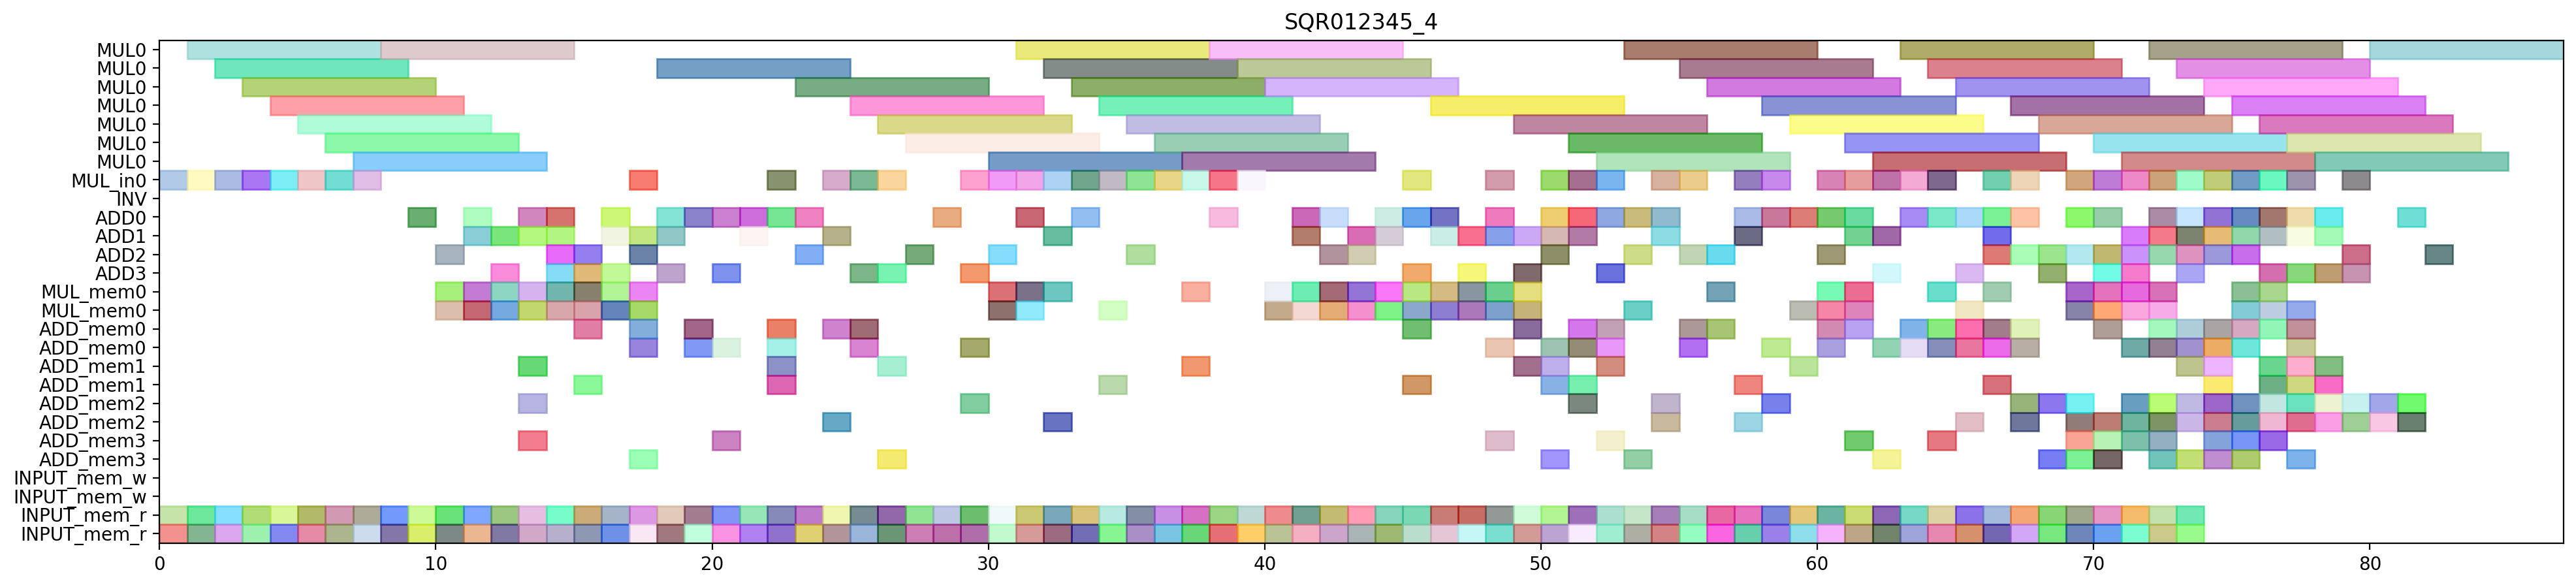

Here is the Python script that generated this plot:
from pyschedule import Scenario, solvers, plotters, alt


def solve():
	horizon = 165
	S = Scenario("SQR012345_4", horizon=horizon)

	# resource
	MUL = S.Resources('MUL', num=1, size=7)
	MUL_in = S.Resources('MUL_in', num=1)
	INV = S.Resource('INV')
	ADD = S.Resources('ADD', num=4, periods=range(1, horizon))
	MUL_mem = S.Resources('MUL_mem', num=1, size=2)
	ADD_mem = S.Resources('ADD_mem', num=4, size=2)
	INPUT_mem_w = S.Resource('INPUT_mem_w', size=2)
	INPUT_mem_r = S.Resource('INPUT_mem_r', size=2)

	# result of previous scheduling
	t3_t1_t1_in = S.Task('t3_t1_t1_in', length=1, delay_cost=1)
	S += t3_t1_t1_in >= 0
	t3_t1_t1_in += MUL_in[0]

	t3_t1_t1_mem0 = S.Task('t3_t1_t1_mem0', length=1, delay_cost=1)
	S += t3_t1_t1_mem0 >= 0
	t3_t1_t1_mem0 += INPUT_mem_r

	t3_t1_t1_mem1 = S.Task('t3_t1_t1_mem1', length=1, delay_cost=1)
	S += t3_t1_t1_mem1 >= 0
	t3_t1_t1_mem1 += INPUT_mem_r

	t3_t1_t1 = S.Task('t3_t1_t1', length=7, delay_cost=1)
	S += t3_t1_t1 >= 1
	t3_t1_t1 += MUL[0]

	t4_t3_t1_in = S.Task('t4_t3_t1_in', length=1, delay_cost=1)
	S += t4_t3_t1_in >= 1
	t4_t3_t1_in += MUL_in[0]

	t4_t3_t1_mem0 = S.Task('t4_t3_t1_mem0', length=1, delay_cost=1)
	S += t4_t3_t1_mem0 >= 1
	t4_t3_t1_mem0 += INPUT_mem_r

	t4_t3_t1_mem1 = S.Task('t4_t3_t1_mem1', length=1, delay_cost=1)
	S += t4_t3_t1_mem1 >= 1
	t4_t3_t1_mem1 += INPUT_mem_r

	t3_t1_t0_in = S.Task('t3_t1_t0_in', length=1, delay_cost=1)
	S += t3_t1_t0_in >= 2
	t3_t1_t0_in += MUL_in[0]

	t3_t1_t0_mem0 = S.Task('t3_t1_t0_mem0', length=1, delay_cost=1)
	S += t3_t1_t0_mem0 >= 2
	t3_t1_t0_mem0 += INPUT_mem_r

	t3_t1_t0_mem1 = S.Task('t3_t1_t0_mem1', length=1, delay_cost=1)
	S += t3_t1_t0_mem1 >= 2
	t3_t1_t0_mem1 += INPUT_mem_r

	t4_t3_t1 = S.Task('t4_t3_t1', length=7, delay_cost=1)
	S += t4_t3_t1 >= 2
	t4_t3_t1 += MUL[0]

	t3_t1_t0 = S.Task('t3_t1_t0', length=7, delay_cost=1)
	S += t3_t1_t0 >= 3
	t3_t1_t0 += MUL[0]

	t4_t3_t0_in = S.Task('t4_t3_t0_in', length=1, delay_cost=1)
	S += t4_t3_t0_in >= 3
	t4_t3_t0_in += MUL_in[0]

	t4_t3_t0_mem0 = S.Task('t4_t3_t0_mem0', length=1, delay_cost=1)
	S += t4_t3_t0_mem0 >= 3
	t4_t3_t0_mem0 += INPUT_mem_r

	t4_t3_t0_mem1 = S.Task('t4_t3_t0_mem1', length=1, delay_cost=1)
	S += t4_t3_t0_mem1 >= 3
	t4_t3_t0_mem1 += INPUT_mem_r

	t3_t0_t1_in = S.Task('t3_t0_t1_in', length=1, delay_cost=1)
	S += t3_t0_t1_in >= 4
	t3_t0_t1_in += MUL_in[0]

	t3_t0_t1_mem0 = S.Task('t3_t0_t1_mem0', length=1, delay_cost=1)
	S += t3_t0_t1_mem0 >= 4
	t3_t0_t1_mem0 += INPUT_mem_r

	t3_t0_t1_mem1 = S.Task('t3_t0_t1_mem1', length=1, delay_cost=1)
	S += t3_t0_t1_mem1 >= 4
	t3_t0_t1_mem1 += INPUT_mem_r

	t4_t3_t0 = S.Task('t4_t3_t0', length=7, delay_cost=1)
	S += t4_t3_t0 >= 4
	t4_t3_t0 += MUL[0]

	t3_t0_t0_in = S.Task('t3_t0_t0_in', length=1, delay_cost=1)
	S += t3_t0_t0_in >= 5
	t3_t0_t0_in += MUL_in[0]

	t3_t0_t0_mem0 = S.Task('t3_t0_t0_mem0', length=1, delay_cost=1)
	S += t3_t0_t0_mem0 >= 5
	t3_t0_t0_mem0 += INPUT_mem_r

	t3_t0_t0_mem1 = S.Task('t3_t0_t0_mem1', length=1, delay_cost=1)
	S += t3_t0_t0_mem1 >= 5
	t3_t0_t0_mem1 += INPUT_mem_r

	t3_t0_t1 = S.Task('t3_t0_t1', length=7, delay_cost=1)
	S += t3_t0_t1 >= 5
	t3_t0_t1 += MUL[0]

	t0_t3_t1_in = S.Task('t0_t3_t1_in', length=1, delay_cost=1)
	S += t0_t3_t1_in >= 6
	t0_t3_t1_in += MUL_in[0]

	t0_t3_t1_mem0 = S.Task('t0_t3_t1_mem0', length=1, delay_cost=1)
	S += t0_t3_t1_mem0 >= 6
	t0_t3_t1_mem0 += INPUT_mem_r

	t0_t3_t1_mem1 = S.Task('t0_t3_t1_mem1', length=1, delay_cost=1)
	S += t0_t3_t1_mem1 >= 6
	t0_t3_t1_mem1 += INPUT_mem_r

	t3_t0_t0 = S.Task('t3_t0_t0', length=7, delay_cost=1)
	S += t3_t0_t0 >= 6
	t3_t0_t0 += MUL[0]

	t0_t3_t0_in = S.Task('t0_t3_t0_in', length=1, delay_cost=1)
	S += t0_t3_t0_in >= 7
	t0_t3_t0_in += MUL_in[0]

	t0_t3_t0_mem0 = S.Task('t0_t3_t0_mem0', length=1, delay_cost=1)
	S += t0_t3_t0_mem0 >= 7
	t0_t3_t0_mem0 += INPUT_mem_r

	t0_t3_t0_mem1 = S.Task('t0_t3_t0_mem1', length=1, delay_cost=1)
	S += t0_t3_t0_mem1 >= 7
	t0_t3_t0_mem1 += INPUT_mem_r

	t0_t3_t1 = S.Task('t0_t3_t1', length=7, delay_cost=1)
	S += t0_t3_t1 >= 7
	t0_t3_t1 += MUL[0]

	t0_t3_t0 = S.Task('t0_t3_t0', length=7, delay_cost=1)
	S += t0_t3_t0 >= 8
	t0_t3_t0 += MUL[0]

	t4_t11_mem0 = S.Task('t4_t11_mem0', length=1, delay_cost=1)
	S += t4_t11_mem0 >= 8
	t4_t11_mem0 += INPUT_mem_r

	t4_t11_mem1 = S.Task('t4_t11_mem1', length=1, delay_cost=1)
	S += t4_t11_mem1 >= 8
	t4_t11_mem1 += INPUT_mem_r

	t0_t11_mem0 = S.Task('t0_t11_mem0', length=1, delay_cost=1)
	S += t0_t11_mem0 >= 9
	t0_t11_mem0 += INPUT_mem_r

	t0_t11_mem1 = S.Task('t0_t11_mem1', length=1, delay_cost=1)
	S += t0_t11_mem1 >= 9
	t0_t11_mem1 += INPUT_mem_r

	t4_t11 = S.Task('t4_t11', length=1, delay_cost=1)
	S += t4_t11 >= 9
	t4_t11 += ADD[0]

	t0_t11 = S.Task('t0_t11', length=1, delay_cost=1)
	S += t0_t11 >= 10
	t0_t11 += ADD[2]

	t0_t3_t3_mem0 = S.Task('t0_t3_t3_mem0', length=1, delay_cost=1)
	S += t0_t3_t3_mem0 >= 10
	t0_t3_t3_mem0 += INPUT_mem_r

	t0_t3_t3_mem1 = S.Task('t0_t3_t3_mem1', length=1, delay_cost=1)
	S += t0_t3_t3_mem1 >= 10
	t0_t3_t3_mem1 += INPUT_mem_r

	t3_t10_mem0 = S.Task('t3_t10_mem0', length=1, delay_cost=1)
	S += t3_t10_mem0 >= 10
	t3_t10_mem0 += MUL_mem[0]

	t3_t10_mem1 = S.Task('t3_t10_mem1', length=1, delay_cost=1)
	S += t3_t10_mem1 >= 10
	t3_t10_mem1 += MUL_mem[0]

	t0_t10_mem0 = S.Task('t0_t10_mem0', length=1, delay_cost=1)
	S += t0_t10_mem0 >= 11
	t0_t10_mem0 += INPUT_mem_r

	t0_t10_mem1 = S.Task('t0_t10_mem1', length=1, delay_cost=1)
	S += t0_t10_mem1 >= 11
	t0_t10_mem1 += INPUT_mem_r

	t0_t3_t3 = S.Task('t0_t3_t3', length=1, delay_cost=1)
	S += t0_t3_t3 >= 11
	t0_t3_t3 += ADD[0]

	t3_t10 = S.Task('t3_t10', length=1, delay_cost=1)
	S += t3_t10 >= 11
	t3_t10 += ADD[1]

	t4_t30_mem0 = S.Task('t4_t30_mem0', length=1, delay_cost=1)
	S += t4_t30_mem0 >= 11
	t4_t30_mem0 += MUL_mem[0]

	t4_t30_mem1 = S.Task('t4_t30_mem1', length=1, delay_cost=1)
	S += t4_t30_mem1 >= 11
	t4_t30_mem1 += MUL_mem[0]

	t0_t10 = S.Task('t0_t10', length=1, delay_cost=1)
	S += t0_t10 >= 12
	t0_t10 += ADD[3]

	t3_t1_t5_mem0 = S.Task('t3_t1_t5_mem0', length=1, delay_cost=1)
	S += t3_t1_t5_mem0 >= 12
	t3_t1_t5_mem0 += MUL_mem[0]

	t3_t1_t5_mem1 = S.Task('t3_t1_t5_mem1', length=1, delay_cost=1)
	S += t3_t1_t5_mem1 >= 12
	t3_t1_t5_mem1 += MUL_mem[0]

	t3_t30_mem0 = S.Task('t3_t30_mem0', length=1, delay_cost=1)
	S += t3_t30_mem0 >= 12
	t3_t30_mem0 += INPUT_mem_r

	t3_t30_mem1 = S.Task('t3_t30_mem1', length=1, delay_cost=1)
	S += t3_t30_mem1 >= 12
	t3_t30_mem1 += INPUT_mem_r

	t4_t30 = S.Task('t4_t30', length=1, delay_cost=1)
	S += t4_t30 >= 12
	t4_t30 += ADD[1]

	t0_t2_t3_mem0 = S.Task('t0_t2_t3_mem0', length=1, delay_cost=1)
	S += t0_t2_t3_mem0 >= 13
	t0_t2_t3_mem0 += ADD_mem[3]

	t0_t2_t3_mem1 = S.Task('t0_t2_t3_mem1', length=1, delay_cost=1)
	S += t0_t2_t3_mem1 >= 13
	t0_t2_t3_mem1 += ADD_mem[2]

	t100_mem0 = S.Task('t100_mem0', length=1, delay_cost=1)
	S += t100_mem0 >= 13
	t100_mem0 += INPUT_mem_r

	t100_mem1 = S.Task('t100_mem1', length=1, delay_cost=1)
	S += t100_mem1 >= 13
	t100_mem1 += INPUT_mem_r

	t3_t00_mem0 = S.Task('t3_t00_mem0', length=1, delay_cost=1)
	S += t3_t00_mem0 >= 13
	t3_t00_mem0 += MUL_mem[0]

	t3_t00_mem1 = S.Task('t3_t00_mem1', length=1, delay_cost=1)
	S += t3_t00_mem1 >= 13
	t3_t00_mem1 += MUL_mem[0]

	t3_t1_t5 = S.Task('t3_t1_t5', length=1, delay_cost=1)
	S += t3_t1_t5 >= 13
	t3_t1_t5 += ADD[1]

	t3_t30 = S.Task('t3_t30', length=1, delay_cost=1)
	S += t3_t30 >= 13
	t3_t30 += ADD[0]

	t0_t2_t3 = S.Task('t0_t2_t3', length=1, delay_cost=1)
	S += t0_t2_t3 >= 14
	t0_t2_t3 += ADD[3]

	t100 = S.Task('t100', length=1, delay_cost=1)
	S += t100 >= 14
	t100 += ADD[2]

	t101_mem0 = S.Task('t101_mem0', length=1, delay_cost=1)
	S += t101_mem0 >= 14
	t101_mem0 += INPUT_mem_r

	t101_mem1 = S.Task('t101_mem1', length=1, delay_cost=1)
	S += t101_mem1 >= 14
	t101_mem1 += INPUT_mem_r

	t3_t00 = S.Task('t3_t00', length=1, delay_cost=1)
	S += t3_t00 >= 14
	t3_t00 += ADD[0]

	t4_t3_t5_mem0 = S.Task('t4_t3_t5_mem0', length=1, delay_cost=1)
	S += t4_t3_t5_mem0 >= 14
	t4_t3_t5_mem0 += MUL_mem[0]

	t4_t3_t5_mem1 = S.Task('t4_t3_t5_mem1', length=1, delay_cost=1)
	S += t4_t3_t5_mem1 >= 14
	t4_t3_t5_mem1 += MUL_mem[0]

	t0_t30_mem0 = S.Task('t0_t30_mem0', length=1, delay_cost=1)
	S += t0_t30_mem0 >= 15
	t0_t30_mem0 += MUL_mem[0]

	t0_t30_mem1 = S.Task('t0_t30_mem1', length=1, delay_cost=1)
	S += t0_t30_mem1 >= 15
	t0_t30_mem1 += MUL_mem[0]

	t101 = S.Task('t101', length=1, delay_cost=1)
	S += t101 >= 15
	t101 += ADD[3]

	t3_t20_mem0 = S.Task('t3_t20_mem0', length=1, delay_cost=1)
	S += t3_t20_mem0 >= 15
	t3_t20_mem0 += INPUT_mem_r

	t3_t20_mem1 = S.Task('t3_t20_mem1', length=1, delay_cost=1)
	S += t3_t20_mem1 >= 15
	t3_t20_mem1 += INPUT_mem_r

	t4_t3_t5 = S.Task('t4_t3_t5', length=1, delay_cost=1)
	S += t4_t3_t5 >= 15
	t4_t3_t5 += ADD[2]

	t0_a1_0_mem0 = S.Task('t0_a1_0_mem0', length=1, delay_cost=1)
	S += t0_a1_0_mem0 >= 16
	t0_a1_0_mem0 += INPUT_mem_r

	t0_a1_0_mem1 = S.Task('t0_a1_0_mem1', length=1, delay_cost=1)
	S += t0_a1_0_mem1 >= 16
	t0_a1_0_mem1 += INPUT_mem_r

	t0_t30 = S.Task('t0_t30', length=1, delay_cost=1)
	S += t0_t30 >= 16
	t0_t30 += ADD[0]

	t0_t3_t5_mem0 = S.Task('t0_t3_t5_mem0', length=1, delay_cost=1)
	S += t0_t3_t5_mem0 >= 16
	t0_t3_t5_mem0 += MUL_mem[0]

	t0_t3_t5_mem1 = S.Task('t0_t3_t5_mem1', length=1, delay_cost=1)
	S += t0_t3_t5_mem1 >= 16
	t0_t3_t5_mem1 += MUL_mem[0]

	t3_t20 = S.Task('t3_t20', length=1, delay_cost=1)
	S += t3_t20 >= 16
	t3_t20 += ADD[3]

	t0_a1_0 = S.Task('t0_a1_0', length=1, delay_cost=1)
	S += t0_a1_0 >= 17
	t0_a1_0 += ADD[1]

	t0_t3_t5 = S.Task('t0_t3_t5', length=1, delay_cost=1)
	S += t0_t3_t5 >= 17
	t0_t3_t5 += ADD[2]

	t3_t0_t5_mem0 = S.Task('t3_t0_t5_mem0', length=1, delay_cost=1)
	S += t3_t0_t5_mem0 >= 17
	t3_t0_t5_mem0 += MUL_mem[0]

	t3_t0_t5_mem1 = S.Task('t3_t0_t5_mem1', length=1, delay_cost=1)
	S += t3_t0_t5_mem1 >= 17
	t3_t0_t5_mem1 += MUL_mem[0]

	t3_t4_t0_in = S.Task('t3_t4_t0_in', length=1, delay_cost=1)
	S += t3_t4_t0_in >= 17
	t3_t4_t0_in += MUL_in[0]

	t3_t4_t0_mem0 = S.Task('t3_t4_t0_mem0', length=1, delay_cost=1)
	S += t3_t4_t0_mem0 >= 17
	t3_t4_t0_mem0 += ADD_mem[3]

	t3_t4_t0_mem1 = S.Task('t3_t4_t0_mem1', length=1, delay_cost=1)
	S += t3_t4_t0_mem1 >= 17
	t3_t4_t0_mem1 += ADD_mem[0]

	t4_t10_mem0 = S.Task('t4_t10_mem0', length=1, delay_cost=1)
	S += t4_t10_mem0 >= 17
	t4_t10_mem0 += INPUT_mem_r

	t4_t10_mem1 = S.Task('t4_t10_mem1', length=1, delay_cost=1)
	S += t4_t10_mem1 >= 17
	t4_t10_mem1 += INPUT_mem_r

	t3_t0_t5 = S.Task('t3_t0_t5', length=1, delay_cost=1)
	S += t3_t0_t5 >= 18
	t3_t0_t5 += ADD[1]

	t3_t21_mem0 = S.Task('t3_t21_mem0', length=1, delay_cost=1)
	S += t3_t21_mem0 >= 18
	t3_t21_mem0 += INPUT_mem_r

	t3_t21_mem1 = S.Task('t3_t21_mem1', length=1, delay_cost=1)
	S += t3_t21_mem1 >= 18
	t3_t21_mem1 += INPUT_mem_r

	t3_t4_t0 = S.Task('t3_t4_t0', length=7, delay_cost=1)
	S += t3_t4_t0 >= 18
	t3_t4_t0 += MUL[0]

	t4_t10 = S.Task('t4_t10', length=1, delay_cost=1)
	S += t4_t10 >= 18
	t4_t10 += ADD[0]

	t3_t21 = S.Task('t3_t21', length=1, delay_cost=1)
	S += t3_t21 >= 19
	t3_t21 += ADD[0]

	t4_a1_0_mem0 = S.Task('t4_a1_0_mem0', length=1, delay_cost=1)
	S += t4_a1_0_mem0 >= 19
	t4_a1_0_mem0 += INPUT_mem_r

	t4_a1_0_mem1 = S.Task('t4_a1_0_mem1', length=1, delay_cost=1)
	S += t4_a1_0_mem1 >= 19
	t4_a1_0_mem1 += INPUT_mem_r

	t4_t2_t3_mem0 = S.Task('t4_t2_t3_mem0', length=1, delay_cost=1)
	S += t4_t2_t3_mem0 >= 19
	t4_t2_t3_mem0 += ADD_mem[0]

	t4_t2_t3_mem1 = S.Task('t4_t2_t3_mem1', length=1, delay_cost=1)
	S += t4_t2_t3_mem1 >= 19
	t4_t2_t3_mem1 += ADD_mem[0]

	t3_t31_mem0 = S.Task('t3_t31_mem0', length=1, delay_cost=1)
	S += t3_t31_mem0 >= 20
	t3_t31_mem0 += INPUT_mem_r

	t3_t31_mem1 = S.Task('t3_t31_mem1', length=1, delay_cost=1)
	S += t3_t31_mem1 >= 20
	t3_t31_mem1 += INPUT_mem_r

	t3_t4_t2_mem0 = S.Task('t3_t4_t2_mem0', length=1, delay_cost=1)
	S += t3_t4_t2_mem0 >= 20
	t3_t4_t2_mem0 += ADD_mem[3]

	t3_t4_t2_mem1 = S.Task('t3_t4_t2_mem1', length=1, delay_cost=1)
	S += t3_t4_t2_mem1 >= 20
	t3_t4_t2_mem1 += ADD_mem[0]

	t4_a1_0 = S.Task('t4_a1_0', length=1, delay_cost=1)
	S += t4_a1_0 >= 20
	t4_a1_0 += ADD[3]

	t4_t2_t3 = S.Task('t4_t2_t3', length=1, delay_cost=1)
	S += t4_t2_t3 >= 20
	t4_t2_t3 += ADD[0]

	t3_t31 = S.Task('t3_t31', length=1, delay_cost=1)
	S += t3_t31 >= 21
	t3_t31 += ADD[1]

	t3_t4_t2 = S.Task('t3_t4_t2', length=1, delay_cost=1)
	S += t3_t4_t2 >= 21
	t3_t4_t2 += ADD[0]

	t4_a1_1_mem0 = S.Task('t4_a1_1_mem0', length=1, delay_cost=1)
	S += t4_a1_1_mem0 >= 21
	t4_a1_1_mem0 += INPUT_mem_r

	t4_a1_1_mem1 = S.Task('t4_a1_1_mem1', length=1, delay_cost=1)
	S += t4_a1_1_mem1 >= 21
	t4_a1_1_mem1 += INPUT_mem_r

	t0_t3_t2_mem0 = S.Task('t0_t3_t2_mem0', length=1, delay_cost=1)
	S += t0_t3_t2_mem0 >= 22
	t0_t3_t2_mem0 += INPUT_mem_r

	t0_t3_t2_mem1 = S.Task('t0_t3_t2_mem1', length=1, delay_cost=1)
	S += t0_t3_t2_mem1 >= 22
	t0_t3_t2_mem1 += INPUT_mem_r

	t3_t4_t1_in = S.Task('t3_t4_t1_in', length=1, delay_cost=1)
	S += t3_t4_t1_in >= 22
	t3_t4_t1_in += MUL_in[0]

	t3_t4_t1_mem0 = S.Task('t3_t4_t1_mem0', length=1, delay_cost=1)
	S += t3_t4_t1_mem0 >= 22
	t3_t4_t1_mem0 += ADD_mem[0]

	t3_t4_t1_mem1 = S.Task('t3_t4_t1_mem1', length=1, delay_cost=1)
	S += t3_t4_t1_mem1 >= 22
	t3_t4_t1_mem1 += ADD_mem[1]

	t3_t4_t3_mem0 = S.Task('t3_t4_t3_mem0', length=1, delay_cost=1)
	S += t3_t4_t3_mem0 >= 22
	t3_t4_t3_mem0 += ADD_mem[0]

	t3_t4_t3_mem1 = S.Task('t3_t4_t3_mem1', length=1, delay_cost=1)
	S += t3_t4_t3_mem1 >= 22
	t3_t4_t3_mem1 += ADD_mem[1]

	t4_a1_1 = S.Task('t4_a1_1', length=1, delay_cost=1)
	S += t4_a1_1 >= 22
	t4_a1_1 += ADD[0]

	t0_t3_t2 = S.Task('t0_t3_t2', length=1, delay_cost=1)
	S += t0_t3_t2 >= 23
	t0_t3_t2 += ADD[2]

	t3_t1_t3_mem0 = S.Task('t3_t1_t3_mem0', length=1, delay_cost=1)
	S += t3_t1_t3_mem0 >= 23
	t3_t1_t3_mem0 += INPUT_mem_r

	t3_t1_t3_mem1 = S.Task('t3_t1_t3_mem1', length=1, delay_cost=1)
	S += t3_t1_t3_mem1 >= 23
	t3_t1_t3_mem1 += INPUT_mem_r

	t3_t4_t1 = S.Task('t3_t4_t1', length=7, delay_cost=1)
	S += t3_t4_t1 >= 23
	t3_t4_t1 += MUL[0]

	t3_t4_t3 = S.Task('t3_t4_t3', length=1, delay_cost=1)
	S += t3_t4_t3 >= 23
	t3_t4_t3 += ADD[0]

	t0_t3_t4_in = S.Task('t0_t3_t4_in', length=1, delay_cost=1)
	S += t0_t3_t4_in >= 24
	t0_t3_t4_in += MUL_in[0]

	t0_t3_t4_mem0 = S.Task('t0_t3_t4_mem0', length=1, delay_cost=1)
	S += t0_t3_t4_mem0 >= 24
	t0_t3_t4_mem0 += ADD_mem[2]

	t0_t3_t4_mem1 = S.Task('t0_t3_t4_mem1', length=1, delay_cost=1)
	S += t0_t3_t4_mem1 >= 24
	t0_t3_t4_mem1 += ADD_mem[0]

	t3_t1_t2_mem0 = S.Task('t3_t1_t2_mem0', length=1, delay_cost=1)
	S += t3_t1_t2_mem0 >= 24
	t3_t1_t2_mem0 += INPUT_mem_r

	t3_t1_t2_mem1 = S.Task('t3_t1_t2_mem1', length=1, delay_cost=1)
	S += t3_t1_t2_mem1 >= 24
	t3_t1_t2_mem1 += INPUT_mem_r

	t3_t1_t3 = S.Task('t3_t1_t3', length=1, delay_cost=1)
	S += t3_t1_t3 >= 24
	t3_t1_t3 += ADD[1]

	t0_a1_1_mem0 = S.Task('t0_a1_1_mem0', length=1, delay_cost=1)
	S += t0_a1_1_mem0 >= 25
	t0_a1_1_mem0 += INPUT_mem_r

	t0_a1_1_mem1 = S.Task('t0_a1_1_mem1', length=1, delay_cost=1)
	S += t0_a1_1_mem1 >= 25
	t0_a1_1_mem1 += INPUT_mem_r

	t0_t3_t4 = S.Task('t0_t3_t4', length=7, delay_cost=1)
	S += t0_t3_t4 >= 25
	t0_t3_t4 += MUL[0]

	t3_t1_t2 = S.Task('t3_t1_t2', length=1, delay_cost=1)
	S += t3_t1_t2 >= 25
	t3_t1_t2 += ADD[3]

	t0_a1_1 = S.Task('t0_a1_1', length=1, delay_cost=1)
	S += t0_a1_1 >= 26
	t0_a1_1 += ADD[3]

	t3_t0_t3_mem0 = S.Task('t3_t0_t3_mem0', length=1, delay_cost=1)
	S += t3_t0_t3_mem0 >= 26
	t3_t0_t3_mem0 += INPUT_mem_r

	t3_t0_t3_mem1 = S.Task('t3_t0_t3_mem1', length=1, delay_cost=1)
	S += t3_t0_t3_mem1 >= 26
	t3_t0_t3_mem1 += INPUT_mem_r

	t3_t1_t4_in = S.Task('t3_t1_t4_in', length=1, delay_cost=1)
	S += t3_t1_t4_in >= 26
	t3_t1_t4_in += MUL_in[0]

	t3_t1_t4_mem0 = S.Task('t3_t1_t4_mem0', length=1, delay_cost=1)
	S += t3_t1_t4_mem0 >= 26
	t3_t1_t4_mem0 += ADD_mem[3]

	t3_t1_t4_mem1 = S.Task('t3_t1_t4_mem1', length=1, delay_cost=1)
	S += t3_t1_t4_mem1 >= 26
	t3_t1_t4_mem1 += ADD_mem[1]

	t3_t0_t2_mem0 = S.Task('t3_t0_t2_mem0', length=1, delay_cost=1)
	S += t3_t0_t2_mem0 >= 27
	t3_t0_t2_mem0 += INPUT_mem_r

	t3_t0_t2_mem1 = S.Task('t3_t0_t2_mem1', length=1, delay_cost=1)
	S += t3_t0_t2_mem1 >= 27
	t3_t0_t2_mem1 += INPUT_mem_r

	t3_t0_t3 = S.Task('t3_t0_t3', length=1, delay_cost=1)
	S += t3_t0_t3 >= 27
	t3_t0_t3 += ADD[2]

	t3_t1_t4 = S.Task('t3_t1_t4', length=7, delay_cost=1)
	S += t3_t1_t4 >= 27
	t3_t1_t4 += MUL[0]

	t111_mem0 = S.Task('t111_mem0', length=1, delay_cost=1)
	S += t111_mem0 >= 28
	t111_mem0 += INPUT_mem_r

	t111_mem1 = S.Task('t111_mem1', length=1, delay_cost=1)
	S += t111_mem1 >= 28
	t111_mem1 += INPUT_mem_r

	t3_t0_t2 = S.Task('t3_t0_t2', length=1, delay_cost=1)
	S += t3_t0_t2 >= 28
	t3_t0_t2 += ADD[0]

	t110_mem0 = S.Task('t110_mem0', length=1, delay_cost=1)
	S += t110_mem0 >= 29
	t110_mem0 += INPUT_mem_r

	t110_mem1 = S.Task('t110_mem1', length=1, delay_cost=1)
	S += t110_mem1 >= 29
	t110_mem1 += INPUT_mem_r

	t111 = S.Task('t111', length=1, delay_cost=1)
	S += t111 >= 29
	t111 += ADD[3]

	t3_t0_t4_in = S.Task('t3_t0_t4_in', length=1, delay_cost=1)
	S += t3_t0_t4_in >= 29
	t3_t0_t4_in += MUL_in[0]

	t3_t0_t4_mem0 = S.Task('t3_t0_t4_mem0', length=1, delay_cost=1)
	S += t3_t0_t4_mem0 >= 29
	t3_t0_t4_mem0 += ADD_mem[0]

	t3_t0_t4_mem1 = S.Task('t3_t0_t4_mem1', length=1, delay_cost=1)
	S += t3_t0_t4_mem1 >= 29
	t3_t0_t4_mem1 += ADD_mem[2]

	t110 = S.Task('t110', length=1, delay_cost=1)
	S += t110 >= 30
	t110 += ADD[2]

	t3_t0_t4 = S.Task('t3_t0_t4', length=7, delay_cost=1)
	S += t3_t0_t4 >= 30
	t3_t0_t4 += MUL[0]

	t7_t0_t0_in = S.Task('t7_t0_t0_in', length=1, delay_cost=1)
	S += t7_t0_t0_in >= 30
	t7_t0_t0_in += MUL_in[0]

	t7_t0_t0_mem0 = S.Task('t7_t0_t0_mem0', length=1, delay_cost=1)
	S += t7_t0_t0_mem0 >= 30
	t7_t0_t0_mem0 += INPUT_mem_r

	t7_t0_t0_mem1 = S.Task('t7_t0_t0_mem1', length=1, delay_cost=1)
	S += t7_t0_t0_mem1 >= 30
	t7_t0_t0_mem1 += INPUT_mem_r

	t6_t1_t1_in = S.Task('t6_t1_t1_in', length=1, delay_cost=1)
	S += t6_t1_t1_in >= 31
	t6_t1_t1_in += MUL_in[0]

	t6_t1_t1_mem0 = S.Task('t6_t1_t1_mem0', length=1, delay_cost=1)
	S += t6_t1_t1_mem0 >= 31
	t6_t1_t1_mem0 += INPUT_mem_r

	t6_t1_t1_mem1 = S.Task('t6_t1_t1_mem1', length=1, delay_cost=1)
	S += t6_t1_t1_mem1 >= 31
	t6_t1_t1_mem1 += INPUT_mem_r

	t7_t0_t0 = S.Task('t7_t0_t0', length=7, delay_cost=1)
	S += t7_t0_t0 >= 31
	t7_t0_t0 += MUL[0]

	t6_t1_t0_in = S.Task('t6_t1_t0_in', length=1, delay_cost=1)
	S += t6_t1_t0_in >= 32
	t6_t1_t0_in += MUL_in[0]

	t6_t1_t0_mem0 = S.Task('t6_t1_t0_mem0', length=1, delay_cost=1)
	S += t6_t1_t0_mem0 >= 32
	t6_t1_t0_mem0 += INPUT_mem_r

	t6_t1_t0_mem1 = S.Task('t6_t1_t0_mem1', length=1, delay_cost=1)
	S += t6_t1_t0_mem1 >= 32
	t6_t1_t0_mem1 += INPUT_mem_r

	t6_t1_t1 = S.Task('t6_t1_t1', length=7, delay_cost=1)
	S += t6_t1_t1 >= 32
	t6_t1_t1 += MUL[0]

	t6_t1_t0 = S.Task('t6_t1_t0', length=7, delay_cost=1)
	S += t6_t1_t0 >= 33
	t6_t1_t0 += MUL[0]

	t7_t0_t1_in = S.Task('t7_t0_t1_in', length=1, delay_cost=1)
	S += t7_t0_t1_in >= 33
	t7_t0_t1_in += MUL_in[0]

	t7_t0_t1_mem0 = S.Task('t7_t0_t1_mem0', length=1, delay_cost=1)
	S += t7_t0_t1_mem0 >= 33
	t7_t0_t1_mem0 += INPUT_mem_r

	t7_t0_t1_mem1 = S.Task('t7_t0_t1_mem1', length=1, delay_cost=1)
	S += t7_t0_t1_mem1 >= 33
	t7_t0_t1_mem1 += INPUT_mem_r

	t6_t0_t1_in = S.Task('t6_t0_t1_in', length=1, delay_cost=1)
	S += t6_t0_t1_in >= 34
	t6_t0_t1_in += MUL_in[0]

	t6_t0_t1_mem0 = S.Task('t6_t0_t1_mem0', length=1, delay_cost=1)
	S += t6_t0_t1_mem0 >= 34
	t6_t0_t1_mem0 += INPUT_mem_r

	t6_t0_t1_mem1 = S.Task('t6_t0_t1_mem1', length=1, delay_cost=1)
	S += t6_t0_t1_mem1 >= 34
	t6_t0_t1_mem1 += INPUT_mem_r

	t7_t0_t1 = S.Task('t7_t0_t1', length=7, delay_cost=1)
	S += t7_t0_t1 >= 34
	t7_t0_t1 += MUL[0]

	t6_t0_t0_in = S.Task('t6_t0_t0_in', length=1, delay_cost=1)
	S += t6_t0_t0_in >= 35
	t6_t0_t0_in += MUL_in[0]

	t6_t0_t0_mem0 = S.Task('t6_t0_t0_mem0', length=1, delay_cost=1)
	S += t6_t0_t0_mem0 >= 35
	t6_t0_t0_mem0 += INPUT_mem_r

	t6_t0_t0_mem1 = S.Task('t6_t0_t0_mem1', length=1, delay_cost=1)
	S += t6_t0_t0_mem1 >= 35
	t6_t0_t0_mem1 += INPUT_mem_r

	t6_t0_t1 = S.Task('t6_t0_t1', length=7, delay_cost=1)
	S += t6_t0_t1 >= 35
	t6_t0_t1 += MUL[0]

	t5_t1_t1_in = S.Task('t5_t1_t1_in', length=1, delay_cost=1)
	S += t5_t1_t1_in >= 36
	t5_t1_t1_in += MUL_in[0]

	t5_t1_t1_mem0 = S.Task('t5_t1_t1_mem0', length=1, delay_cost=1)
	S += t5_t1_t1_mem0 >= 36
	t5_t1_t1_mem0 += INPUT_mem_r

	t5_t1_t1_mem1 = S.Task('t5_t1_t1_mem1', length=1, delay_cost=1)
	S += t5_t1_t1_mem1 >= 36
	t5_t1_t1_mem1 += INPUT_mem_r

	t6_t0_t0 = S.Task('t6_t0_t0', length=7, delay_cost=1)
	S += t6_t0_t0 >= 36
	t6_t0_t0 += MUL[0]

	t5_t1_t0_in = S.Task('t5_t1_t0_in', length=1, delay_cost=1)
	S += t5_t1_t0_in >= 37
	t5_t1_t0_in += MUL_in[0]

	t5_t1_t0_mem0 = S.Task('t5_t1_t0_mem0', length=1, delay_cost=1)
	S += t5_t1_t0_mem0 >= 37
	t5_t1_t0_mem0 += INPUT_mem_r

	t5_t1_t0_mem1 = S.Task('t5_t1_t0_mem1', length=1, delay_cost=1)
	S += t5_t1_t0_mem1 >= 37
	t5_t1_t0_mem1 += INPUT_mem_r

	t5_t1_t1 = S.Task('t5_t1_t1', length=7, delay_cost=1)
	S += t5_t1_t1 >= 37
	t5_t1_t1 += MUL[0]

	t5_t0_t1_in = S.Task('t5_t0_t1_in', length=1, delay_cost=1)
	S += t5_t0_t1_in >= 38
	t5_t0_t1_in += MUL_in[0]

	t5_t0_t1_mem0 = S.Task('t5_t0_t1_mem0', length=1, delay_cost=1)
	S += t5_t0_t1_mem0 >= 38
	t5_t0_t1_mem0 += INPUT_mem_r

	t5_t0_t1_mem1 = S.Task('t5_t0_t1_mem1', length=1, delay_cost=1)
	S += t5_t0_t1_mem1 >= 38
	t5_t0_t1_mem1 += INPUT_mem_r

	t5_t1_t0 = S.Task('t5_t1_t0', length=7, delay_cost=1)
	S += t5_t1_t0 >= 38
	t5_t1_t0 += MUL[0]

	t5_t0_t0_in = S.Task('t5_t0_t0_in', length=1, delay_cost=1)
	S += t5_t0_t0_in >= 39
	t5_t0_t0_in += MUL_in[0]

	t5_t0_t0_mem0 = S.Task('t5_t0_t0_mem0', length=1, delay_cost=1)
	S += t5_t0_t0_mem0 >= 39
	t5_t0_t0_mem0 += INPUT_mem_r

	t5_t0_t0_mem1 = S.Task('t5_t0_t0_mem1', length=1, delay_cost=1)
	S += t5_t0_t0_mem1 >= 39
	t5_t0_t0_mem1 += INPUT_mem_r

	t5_t0_t1 = S.Task('t5_t0_t1', length=7, delay_cost=1)
	S += t5_t0_t1 >= 39
	t5_t0_t1 += MUL[0]

	t4_t3_t3_mem0 = S.Task('t4_t3_t3_mem0', length=1, delay_cost=1)
	S += t4_t3_t3_mem0 >= 40
	t4_t3_t3_mem0 += INPUT_mem_r

	t4_t3_t3_mem1 = S.Task('t4_t3_t3_mem1', length=1, delay_cost=1)
	S += t4_t3_t3_mem1 >= 40
	t4_t3_t3_mem1 += INPUT_mem_r

	t5_t0_t0 = S.Task('t5_t0_t0', length=7, delay_cost=1)
	S += t5_t0_t0 >= 40
	t5_t0_t0 += MUL[0]

	t6_t1_t5_mem0 = S.Task('t6_t1_t5_mem0', length=1, delay_cost=1)
	S += t6_t1_t5_mem0 >= 40
	t6_t1_t5_mem0 += MUL_mem[0]

	t6_t1_t5_mem1 = S.Task('t6_t1_t5_mem1', length=1, delay_cost=1)
	S += t6_t1_t5_mem1 >= 40
	t6_t1_t5_mem1 += MUL_mem[0]

	t4_t3_t3 = S.Task('t4_t3_t3', length=1, delay_cost=1)
	S += t4_t3_t3 >= 41
	t4_t3_t3 += ADD[1]

	t5_t1_t2_mem0 = S.Task('t5_t1_t2_mem0', length=1, delay_cost=1)
	S += t5_t1_t2_mem0 >= 41
	t5_t1_t2_mem0 += INPUT_mem_r

	t5_t1_t2_mem1 = S.Task('t5_t1_t2_mem1', length=1, delay_cost=1)
	S += t5_t1_t2_mem1 >= 41
	t5_t1_t2_mem1 += INPUT_mem_r

	t6_t10_mem0 = S.Task('t6_t10_mem0', length=1, delay_cost=1)
	S += t6_t10_mem0 >= 41
	t6_t10_mem0 += MUL_mem[0]

	t6_t10_mem1 = S.Task('t6_t10_mem1', length=1, delay_cost=1)
	S += t6_t10_mem1 >= 41
	t6_t10_mem1 += MUL_mem[0]

	t6_t1_t5 = S.Task('t6_t1_t5', length=1, delay_cost=1)
	S += t6_t1_t5 >= 41
	t6_t1_t5 += ADD[0]

	t5_t1_t2 = S.Task('t5_t1_t2', length=1, delay_cost=1)
	S += t5_t1_t2 >= 42
	t5_t1_t2 += ADD[0]

	t6_t10 = S.Task('t6_t10', length=1, delay_cost=1)
	S += t6_t10 >= 42
	t6_t10 += ADD[2]

	t7_t00_mem0 = S.Task('t7_t00_mem0', length=1, delay_cost=1)
	S += t7_t00_mem0 >= 42
	t7_t00_mem0 += MUL_mem[0]

	t7_t00_mem1 = S.Task('t7_t00_mem1', length=1, delay_cost=1)
	S += t7_t00_mem1 >= 42
	t7_t00_mem1 += MUL_mem[0]

	t7_t0_t3_mem0 = S.Task('t7_t0_t3_mem0', length=1, delay_cost=1)
	S += t7_t0_t3_mem0 >= 42
	t7_t0_t3_mem0 += INPUT_mem_r

	t7_t0_t3_mem1 = S.Task('t7_t0_t3_mem1', length=1, delay_cost=1)
	S += t7_t0_t3_mem1 >= 42
	t7_t0_t3_mem1 += INPUT_mem_r

	t6_t0_t5_mem0 = S.Task('t6_t0_t5_mem0', length=1, delay_cost=1)
	S += t6_t0_t5_mem0 >= 43
	t6_t0_t5_mem0 += MUL_mem[0]

	t6_t0_t5_mem1 = S.Task('t6_t0_t5_mem1', length=1, delay_cost=1)
	S += t6_t0_t5_mem1 >= 43
	t6_t0_t5_mem1 += MUL_mem[0]

	t7_t00 = S.Task('t7_t00', length=1, delay_cost=1)
	S += t7_t00 >= 43
	t7_t00 += ADD[2]

	t7_t0_t2_mem0 = S.Task('t7_t0_t2_mem0', length=1, delay_cost=1)
	S += t7_t0_t2_mem0 >= 43
	t7_t0_t2_mem0 += INPUT_mem_r

	t7_t0_t2_mem1 = S.Task('t7_t0_t2_mem1', length=1, delay_cost=1)
	S += t7_t0_t2_mem1 >= 43
	t7_t0_t2_mem1 += INPUT_mem_r

	t7_t0_t3 = S.Task('t7_t0_t3', length=1, delay_cost=1)
	S += t7_t0_t3 >= 43
	t7_t0_t3 += ADD[1]

	t6_t0_t5 = S.Task('t6_t0_t5', length=1, delay_cost=1)
	S += t6_t0_t5 >= 44
	t6_t0_t5 += ADD[1]

	t6_t31_mem0 = S.Task('t6_t31_mem0', length=1, delay_cost=1)
	S += t6_t31_mem0 >= 44
	t6_t31_mem0 += INPUT_mem_r

	t6_t31_mem1 = S.Task('t6_t31_mem1', length=1, delay_cost=1)
	S += t6_t31_mem1 >= 44
	t6_t31_mem1 += INPUT_mem_r

	t7_t0_t2 = S.Task('t7_t0_t2', length=1, delay_cost=1)
	S += t7_t0_t2 >= 44
	t7_t0_t2 += ADD[0]

	t7_t0_t5_mem0 = S.Task('t7_t0_t5_mem0', length=1, delay_cost=1)
	S += t7_t0_t5_mem0 >= 44
	t7_t0_t5_mem0 += MUL_mem[0]

	t7_t0_t5_mem1 = S.Task('t7_t0_t5_mem1', length=1, delay_cost=1)
	S += t7_t0_t5_mem1 >= 44
	t7_t0_t5_mem1 += MUL_mem[0]

	t5_t0_t2_mem0 = S.Task('t5_t0_t2_mem0', length=1, delay_cost=1)
	S += t5_t0_t2_mem0 >= 45
	t5_t0_t2_mem0 += INPUT_mem_r

	t5_t0_t2_mem1 = S.Task('t5_t0_t2_mem1', length=1, delay_cost=1)
	S += t5_t0_t2_mem1 >= 45
	t5_t0_t2_mem1 += INPUT_mem_r

	t5_t1_t5_mem0 = S.Task('t5_t1_t5_mem0', length=1, delay_cost=1)
	S += t5_t1_t5_mem0 >= 45
	t5_t1_t5_mem0 += MUL_mem[0]

	t5_t1_t5_mem1 = S.Task('t5_t1_t5_mem1', length=1, delay_cost=1)
	S += t5_t1_t5_mem1 >= 45
	t5_t1_t5_mem1 += MUL_mem[0]

	t6_t31 = S.Task('t6_t31', length=1, delay_cost=1)
	S += t6_t31 >= 45
	t6_t31 += ADD[0]

	t7_t0_t4_in = S.Task('t7_t0_t4_in', length=1, delay_cost=1)
	S += t7_t0_t4_in >= 45
	t7_t0_t4_in += MUL_in[0]

	t7_t0_t4_mem0 = S.Task('t7_t0_t4_mem0', length=1, delay_cost=1)
	S += t7_t0_t4_mem0 >= 45
	t7_t0_t4_mem0 += ADD_mem[0]

	t7_t0_t4_mem1 = S.Task('t7_t0_t4_mem1', length=1, delay_cost=1)
	S += t7_t0_t4_mem1 >= 45
	t7_t0_t4_mem1 += ADD_mem[1]

	t7_t0_t5 = S.Task('t7_t0_t5', length=1, delay_cost=1)
	S += t7_t0_t5 >= 45
	t7_t0_t5 += ADD[3]

	t5_t0_t2 = S.Task('t5_t0_t2', length=1, delay_cost=1)
	S += t5_t0_t2 >= 46
	t5_t0_t2 += ADD[0]

	t5_t0_t3_mem0 = S.Task('t5_t0_t3_mem0', length=1, delay_cost=1)
	S += t5_t0_t3_mem0 >= 46
	t5_t0_t3_mem0 += INPUT_mem_r

	t5_t0_t3_mem1 = S.Task('t5_t0_t3_mem1', length=1, delay_cost=1)
	S += t5_t0_t3_mem1 >= 46
	t5_t0_t3_mem1 += INPUT_mem_r

	t5_t10_mem0 = S.Task('t5_t10_mem0', length=1, delay_cost=1)
	S += t5_t10_mem0 >= 46
	t5_t10_mem0 += MUL_mem[0]

	t5_t10_mem1 = S.Task('t5_t10_mem1', length=1, delay_cost=1)
	S += t5_t10_mem1 >= 46
	t5_t10_mem1 += MUL_mem[0]

	t5_t1_t5 = S.Task('t5_t1_t5', length=1, delay_cost=1)
	S += t5_t1_t5 >= 46
	t5_t1_t5 += ADD[1]

	t7_t0_t4 = S.Task('t7_t0_t4', length=7, delay_cost=1)
	S += t7_t0_t4 >= 46
	t7_t0_t4 += MUL[0]

	t5_t0_t3 = S.Task('t5_t0_t3', length=1, delay_cost=1)
	S += t5_t0_t3 >= 47
	t5_t0_t3 += ADD[3]

	t5_t0_t5_mem0 = S.Task('t5_t0_t5_mem0', length=1, delay_cost=1)
	S += t5_t0_t5_mem0 >= 47
	t5_t0_t5_mem0 += MUL_mem[0]

	t5_t0_t5_mem1 = S.Task('t5_t0_t5_mem1', length=1, delay_cost=1)
	S += t5_t0_t5_mem1 >= 47
	t5_t0_t5_mem1 += MUL_mem[0]

	t5_t10 = S.Task('t5_t10', length=1, delay_cost=1)
	S += t5_t10 >= 47
	t5_t10 += ADD[1]

	t6_t30_mem0 = S.Task('t6_t30_mem0', length=1, delay_cost=1)
	S += t6_t30_mem0 >= 47
	t6_t30_mem0 += INPUT_mem_r

	t6_t30_mem1 = S.Task('t6_t30_mem1', length=1, delay_cost=1)
	S += t6_t30_mem1 >= 47
	t6_t30_mem1 += INPUT_mem_r

	t5_t00_mem0 = S.Task('t5_t00_mem0', length=1, delay_cost=1)
	S += t5_t00_mem0 >= 48
	t5_t00_mem0 += MUL_mem[0]

	t5_t00_mem1 = S.Task('t5_t00_mem1', length=1, delay_cost=1)
	S += t5_t00_mem1 >= 48
	t5_t00_mem1 += MUL_mem[0]

	t5_t0_t4_in = S.Task('t5_t0_t4_in', length=1, delay_cost=1)
	S += t5_t0_t4_in >= 48
	t5_t0_t4_in += MUL_in[0]

	t5_t0_t4_mem0 = S.Task('t5_t0_t4_mem0', length=1, delay_cost=1)
	S += t5_t0_t4_mem0 >= 48
	t5_t0_t4_mem0 += ADD_mem[0]

	t5_t0_t4_mem1 = S.Task('t5_t0_t4_mem1', length=1, delay_cost=1)
	S += t5_t0_t4_mem1 >= 48
	t5_t0_t4_mem1 += ADD_mem[3]

	t5_t0_t5 = S.Task('t5_t0_t5', length=1, delay_cost=1)
	S += t5_t0_t5 >= 48
	t5_t0_t5 += ADD[0]

	t6_t21_mem0 = S.Task('t6_t21_mem0', length=1, delay_cost=1)
	S += t6_t21_mem0 >= 48
	t6_t21_mem0 += INPUT_mem_r

	t6_t21_mem1 = S.Task('t6_t21_mem1', length=1, delay_cost=1)
	S += t6_t21_mem1 >= 48
	t6_t21_mem1 += INPUT_mem_r

	t6_t30 = S.Task('t6_t30', length=1, delay_cost=1)
	S += t6_t30 >= 48
	t6_t30 += ADD[1]

	t5_t00 = S.Task('t5_t00', length=1, delay_cost=1)
	S += t5_t00 >= 49
	t5_t00 += ADD[1]

	t5_t0_t4 = S.Task('t5_t0_t4', length=7, delay_cost=1)
	S += t5_t0_t4 >= 49
	t5_t0_t4 += MUL[0]

	t5_t1_t3_mem0 = S.Task('t5_t1_t3_mem0', length=1, delay_cost=1)
	S += t5_t1_t3_mem0 >= 49
	t5_t1_t3_mem0 += INPUT_mem_r

	t5_t1_t3_mem1 = S.Task('t5_t1_t3_mem1', length=1, delay_cost=1)
	S += t5_t1_t3_mem1 >= 49
	t5_t1_t3_mem1 += INPUT_mem_r

	t6_t00_mem0 = S.Task('t6_t00_mem0', length=1, delay_cost=1)
	S += t6_t00_mem0 >= 49
	t6_t00_mem0 += MUL_mem[0]

	t6_t00_mem1 = S.Task('t6_t00_mem1', length=1, delay_cost=1)
	S += t6_t00_mem1 >= 49
	t6_t00_mem1 += MUL_mem[0]

	t6_t21 = S.Task('t6_t21', length=1, delay_cost=1)
	S += t6_t21 >= 49
	t6_t21 += ADD[3]

	t6_t4_t3_mem0 = S.Task('t6_t4_t3_mem0', length=1, delay_cost=1)
	S += t6_t4_t3_mem0 >= 49
	t6_t4_t3_mem0 += ADD_mem[1]

	t6_t4_t3_mem1 = S.Task('t6_t4_t3_mem1', length=1, delay_cost=1)
	S += t6_t4_t3_mem1 >= 49
	t6_t4_t3_mem1 += ADD_mem[0]

	t5_t1_t3 = S.Task('t5_t1_t3', length=1, delay_cost=1)
	S += t5_t1_t3 >= 50
	t5_t1_t3 += ADD[1]

	t6_t00 = S.Task('t6_t00', length=1, delay_cost=1)
	S += t6_t00 >= 50
	t6_t00 += ADD[0]

	t6_t20_mem0 = S.Task('t6_t20_mem0', length=1, delay_cost=1)
	S += t6_t20_mem0 >= 50
	t6_t20_mem0 += INPUT_mem_r

	t6_t20_mem1 = S.Task('t6_t20_mem1', length=1, delay_cost=1)
	S += t6_t20_mem1 >= 50
	t6_t20_mem1 += INPUT_mem_r

	t6_t4_t1_in = S.Task('t6_t4_t1_in', length=1, delay_cost=1)
	S += t6_t4_t1_in >= 50
	t6_t4_t1_in += MUL_in[0]

	t6_t4_t1_mem0 = S.Task('t6_t4_t1_mem0', length=1, delay_cost=1)
	S += t6_t4_t1_mem0 >= 50
	t6_t4_t1_mem0 += ADD_mem[3]

	t6_t4_t1_mem1 = S.Task('t6_t4_t1_mem1', length=1, delay_cost=1)
	S += t6_t4_t1_mem1 >= 50
	t6_t4_t1_mem1 += ADD_mem[0]

	t6_t4_t3 = S.Task('t6_t4_t3', length=1, delay_cost=1)
	S += t6_t4_t3 >= 50
	t6_t4_t3 += ADD[2]

	t5_t1_t4_in = S.Task('t5_t1_t4_in', length=1, delay_cost=1)
	S += t5_t1_t4_in >= 51
	t5_t1_t4_in += MUL_in[0]

	t5_t1_t4_mem0 = S.Task('t5_t1_t4_mem0', length=1, delay_cost=1)
	S += t5_t1_t4_mem0 >= 51
	t5_t1_t4_mem0 += ADD_mem[0]

	t5_t1_t4_mem1 = S.Task('t5_t1_t4_mem1', length=1, delay_cost=1)
	S += t5_t1_t4_mem1 >= 51
	t5_t1_t4_mem1 += ADD_mem[1]

	t5_t20_mem0 = S.Task('t5_t20_mem0', length=1, delay_cost=1)
	S += t5_t20_mem0 >= 51
	t5_t20_mem0 += INPUT_mem_r

	t5_t20_mem1 = S.Task('t5_t20_mem1', length=1, delay_cost=1)
	S += t5_t20_mem1 >= 51
	t5_t20_mem1 += INPUT_mem_r

	t6_t20 = S.Task('t6_t20', length=1, delay_cost=1)
	S += t6_t20 >= 51
	t6_t20 += ADD[0]

	t6_t4_t1 = S.Task('t6_t4_t1', length=7, delay_cost=1)
	S += t6_t4_t1 >= 51
	t6_t4_t1 += MUL[0]

	t5_t1_t4 = S.Task('t5_t1_t4', length=7, delay_cost=1)
	S += t5_t1_t4 >= 52
	t5_t1_t4 += MUL[0]

	t5_t20 = S.Task('t5_t20', length=1, delay_cost=1)
	S += t5_t20 >= 52
	t5_t20 += ADD[3]

	t6_t1_t3_mem0 = S.Task('t6_t1_t3_mem0', length=1, delay_cost=1)
	S += t6_t1_t3_mem0 >= 52
	t6_t1_t3_mem0 += INPUT_mem_r

	t6_t1_t3_mem1 = S.Task('t6_t1_t3_mem1', length=1, delay_cost=1)
	S += t6_t1_t3_mem1 >= 52
	t6_t1_t3_mem1 += INPUT_mem_r

	t6_t4_t0_in = S.Task('t6_t4_t0_in', length=1, delay_cost=1)
	S += t6_t4_t0_in >= 52
	t6_t4_t0_in += MUL_in[0]

	t6_t4_t0_mem0 = S.Task('t6_t4_t0_mem0', length=1, delay_cost=1)
	S += t6_t4_t0_mem0 >= 52
	t6_t4_t0_mem0 += ADD_mem[0]

	t6_t4_t0_mem1 = S.Task('t6_t4_t0_mem1', length=1, delay_cost=1)
	S += t6_t4_t0_mem1 >= 52
	t6_t4_t0_mem1 += ADD_mem[1]

	t6_t4_t2_mem0 = S.Task('t6_t4_t2_mem0', length=1, delay_cost=1)
	S += t6_t4_t2_mem0 >= 52
	t6_t4_t2_mem0 += ADD_mem[0]

	t6_t4_t2_mem1 = S.Task('t6_t4_t2_mem1', length=1, delay_cost=1)
	S += t6_t4_t2_mem1 >= 52
	t6_t4_t2_mem1 += ADD_mem[3]

	t6_t1_t2_mem0 = S.Task('t6_t1_t2_mem0', length=1, delay_cost=1)
	S += t6_t1_t2_mem0 >= 53
	t6_t1_t2_mem0 += INPUT_mem_r

	t6_t1_t2_mem1 = S.Task('t6_t1_t2_mem1', length=1, delay_cost=1)
	S += t6_t1_t2_mem1 >= 53
	t6_t1_t2_mem1 += INPUT_mem_r

	t6_t1_t3 = S.Task('t6_t1_t3', length=1, delay_cost=1)
	S += t6_t1_t3 >= 53
	t6_t1_t3 += ADD[0]

	t6_t4_t0 = S.Task('t6_t4_t0', length=7, delay_cost=1)
	S += t6_t4_t0 >= 53
	t6_t4_t0 += MUL[0]

	t6_t4_t2 = S.Task('t6_t4_t2', length=1, delay_cost=1)
	S += t6_t4_t2 >= 53
	t6_t4_t2 += ADD[2]

	t6_t0_t3_mem0 = S.Task('t6_t0_t3_mem0', length=1, delay_cost=1)
	S += t6_t0_t3_mem0 >= 54
	t6_t0_t3_mem0 += INPUT_mem_r

	t6_t0_t3_mem1 = S.Task('t6_t0_t3_mem1', length=1, delay_cost=1)
	S += t6_t0_t3_mem1 >= 54
	t6_t0_t3_mem1 += INPUT_mem_r

	t6_t1_t2 = S.Task('t6_t1_t2', length=1, delay_cost=1)
	S += t6_t1_t2 >= 54
	t6_t1_t2 += ADD[0]

	t4_t3_t2_mem0 = S.Task('t4_t3_t2_mem0', length=1, delay_cost=1)
	S += t4_t3_t2_mem0 >= 55
	t4_t3_t2_mem0 += INPUT_mem_r

	t4_t3_t2_mem1 = S.Task('t4_t3_t2_mem1', length=1, delay_cost=1)
	S += t4_t3_t2_mem1 >= 55
	t4_t3_t2_mem1 += INPUT_mem_r

	t6_t0_t3 = S.Task('t6_t0_t3', length=1, delay_cost=1)
	S += t6_t0_t3 >= 55
	t6_t0_t3 += ADD[2]

	t6_t1_t4_in = S.Task('t6_t1_t4_in', length=1, delay_cost=1)
	S += t6_t1_t4_in >= 55
	t6_t1_t4_in += MUL_in[0]

	t6_t1_t4_mem0 = S.Task('t6_t1_t4_mem0', length=1, delay_cost=1)
	S += t6_t1_t4_mem0 >= 55
	t6_t1_t4_mem0 += ADD_mem[0]

	t6_t1_t4_mem1 = S.Task('t6_t1_t4_mem1', length=1, delay_cost=1)
	S += t6_t1_t4_mem1 >= 55
	t6_t1_t4_mem1 += ADD_mem[0]

	t4_t3_t2 = S.Task('t4_t3_t2', length=1, delay_cost=1)
	S += t4_t3_t2 >= 56
	t4_t3_t2 += ADD[2]

	t6_t0_t2_mem0 = S.Task('t6_t0_t2_mem0', length=1, delay_cost=1)
	S += t6_t0_t2_mem0 >= 56
	t6_t0_t2_mem0 += INPUT_mem_r

	t6_t0_t2_mem1 = S.Task('t6_t0_t2_mem1', length=1, delay_cost=1)
	S += t6_t0_t2_mem1 >= 56
	t6_t0_t2_mem1 += INPUT_mem_r

	t6_t1_t4 = S.Task('t6_t1_t4', length=7, delay_cost=1)
	S += t6_t1_t4 >= 56
	t6_t1_t4 += MUL[0]

	t4_t3_t4_in = S.Task('t4_t3_t4_in', length=1, delay_cost=1)
	S += t4_t3_t4_in >= 57
	t4_t3_t4_in += MUL_in[0]

	t4_t3_t4_mem0 = S.Task('t4_t3_t4_mem0', length=1, delay_cost=1)
	S += t4_t3_t4_mem0 >= 57
	t4_t3_t4_mem0 += ADD_mem[2]

	t4_t3_t4_mem1 = S.Task('t4_t3_t4_mem1', length=1, delay_cost=1)
	S += t4_t3_t4_mem1 >= 57
	t4_t3_t4_mem1 += ADD_mem[1]

	t5_t31_mem0 = S.Task('t5_t31_mem0', length=1, delay_cost=1)
	S += t5_t31_mem0 >= 57
	t5_t31_mem0 += INPUT_mem_r

	t5_t31_mem1 = S.Task('t5_t31_mem1', length=1, delay_cost=1)
	S += t5_t31_mem1 >= 57
	t5_t31_mem1 += INPUT_mem_r

	t6_t0_t2 = S.Task('t6_t0_t2', length=1, delay_cost=1)
	S += t6_t0_t2 >= 57
	t6_t0_t2 += ADD[0]

	t4_t3_t4 = S.Task('t4_t3_t4', length=7, delay_cost=1)
	S += t4_t3_t4 >= 58
	t4_t3_t4 += MUL[0]

	t5_t30_mem0 = S.Task('t5_t30_mem0', length=1, delay_cost=1)
	S += t5_t30_mem0 >= 58
	t5_t30_mem0 += INPUT_mem_r

	t5_t30_mem1 = S.Task('t5_t30_mem1', length=1, delay_cost=1)
	S += t5_t30_mem1 >= 58
	t5_t30_mem1 += INPUT_mem_r

	t5_t31 = S.Task('t5_t31', length=1, delay_cost=1)
	S += t5_t31 >= 58
	t5_t31 += ADD[0]

	t6_t0_t4_in = S.Task('t6_t0_t4_in', length=1, delay_cost=1)
	S += t6_t0_t4_in >= 58
	t6_t0_t4_in += MUL_in[0]

	t6_t0_t4_mem0 = S.Task('t6_t0_t4_mem0', length=1, delay_cost=1)
	S += t6_t0_t4_mem0 >= 58
	t6_t0_t4_mem0 += ADD_mem[0]

	t6_t0_t4_mem1 = S.Task('t6_t0_t4_mem1', length=1, delay_cost=1)
	S += t6_t0_t4_mem1 >= 58
	t6_t0_t4_mem1 += ADD_mem[2]

	t5_t21_mem0 = S.Task('t5_t21_mem0', length=1, delay_cost=1)
	S += t5_t21_mem0 >= 59
	t5_t21_mem0 += INPUT_mem_r

	t5_t21_mem1 = S.Task('t5_t21_mem1', length=1, delay_cost=1)
	S += t5_t21_mem1 >= 59
	t5_t21_mem1 += INPUT_mem_r

	t5_t30 = S.Task('t5_t30', length=1, delay_cost=1)
	S += t5_t30 >= 59
	t5_t30 += ADD[0]

	t6_t0_t4 = S.Task('t6_t0_t4', length=7, delay_cost=1)
	S += t6_t0_t4 >= 59
	t6_t0_t4 += MUL[0]

	t5_t21 = S.Task('t5_t21', length=1, delay_cost=1)
	S += t5_t21 >= 60
	t5_t21 += ADD[0]

	t5_t4_t3_mem0 = S.Task('t5_t4_t3_mem0', length=1, delay_cost=1)
	S += t5_t4_t3_mem0 >= 60
	t5_t4_t3_mem0 += ADD_mem[0]

	t5_t4_t3_mem1 = S.Task('t5_t4_t3_mem1', length=1, delay_cost=1)
	S += t5_t4_t3_mem1 >= 60
	t5_t4_t3_mem1 += ADD_mem[0]

	t7_t1_t0_in = S.Task('t7_t1_t0_in', length=1, delay_cost=1)
	S += t7_t1_t0_in >= 60
	t7_t1_t0_in += MUL_in[0]

	t7_t1_t0_mem0 = S.Task('t7_t1_t0_mem0', length=1, delay_cost=1)
	S += t7_t1_t0_mem0 >= 60
	t7_t1_t0_mem0 += INPUT_mem_r

	t7_t1_t0_mem1 = S.Task('t7_t1_t0_mem1', length=1, delay_cost=1)
	S += t7_t1_t0_mem1 >= 60
	t7_t1_t0_mem1 += INPUT_mem_r

	t5_t4_t2_mem0 = S.Task('t5_t4_t2_mem0', length=1, delay_cost=1)
	S += t5_t4_t2_mem0 >= 61
	t5_t4_t2_mem0 += ADD_mem[3]

	t5_t4_t2_mem1 = S.Task('t5_t4_t2_mem1', length=1, delay_cost=1)
	S += t5_t4_t2_mem1 >= 61
	t5_t4_t2_mem1 += ADD_mem[0]

	t5_t4_t3 = S.Task('t5_t4_t3', length=1, delay_cost=1)
	S += t5_t4_t3 >= 61
	t5_t4_t3 += ADD[0]

	t7_t1_t0 = S.Task('t7_t1_t0', length=7, delay_cost=1)
	S += t7_t1_t0 >= 61
	t7_t1_t0 += MUL[0]

	t7_t1_t1_in = S.Task('t7_t1_t1_in', length=1, delay_cost=1)
	S += t7_t1_t1_in >= 61
	t7_t1_t1_in += MUL_in[0]

	t7_t1_t1_mem0 = S.Task('t7_t1_t1_mem0', length=1, delay_cost=1)
	S += t7_t1_t1_mem0 >= 61
	t7_t1_t1_mem0 += INPUT_mem_r

	t7_t1_t1_mem1 = S.Task('t7_t1_t1_mem1', length=1, delay_cost=1)
	S += t7_t1_t1_mem1 >= 61
	t7_t1_t1_mem1 += INPUT_mem_r

	t5_t4_t0_in = S.Task('t5_t4_t0_in', length=1, delay_cost=1)
	S += t5_t4_t0_in >= 62
	t5_t4_t0_in += MUL_in[0]

	t5_t4_t0_mem0 = S.Task('t5_t4_t0_mem0', length=1, delay_cost=1)
	S += t5_t4_t0_mem0 >= 62
	t5_t4_t0_mem0 += ADD_mem[3]

	t5_t4_t0_mem1 = S.Task('t5_t4_t0_mem1', length=1, delay_cost=1)
	S += t5_t4_t0_mem1 >= 62
	t5_t4_t0_mem1 += ADD_mem[0]

	t5_t4_t2 = S.Task('t5_t4_t2', length=1, delay_cost=1)
	S += t5_t4_t2 >= 62
	t5_t4_t2 += ADD[3]

	t7_t1_t1 = S.Task('t7_t1_t1', length=7, delay_cost=1)
	S += t7_t1_t1 >= 62
	t7_t1_t1 += MUL[0]

	t7_t20_mem0 = S.Task('t7_t20_mem0', length=1, delay_cost=1)
	S += t7_t20_mem0 >= 62
	t7_t20_mem0 += INPUT_mem_r

	t7_t20_mem1 = S.Task('t7_t20_mem1', length=1, delay_cost=1)
	S += t7_t20_mem1 >= 62
	t7_t20_mem1 += INPUT_mem_r

	t5_t4_t0 = S.Task('t5_t4_t0', length=7, delay_cost=1)
	S += t5_t4_t0 >= 63
	t5_t4_t0 += MUL[0]

	t5_t4_t1_in = S.Task('t5_t4_t1_in', length=1, delay_cost=1)
	S += t5_t4_t1_in >= 63
	t5_t4_t1_in += MUL_in[0]

	t5_t4_t1_mem0 = S.Task('t5_t4_t1_mem0', length=1, delay_cost=1)
	S += t5_t4_t1_mem0 >= 63
	t5_t4_t1_mem0 += ADD_mem[0]

	t5_t4_t1_mem1 = S.Task('t5_t4_t1_mem1', length=1, delay_cost=1)
	S += t5_t4_t1_mem1 >= 63
	t5_t4_t1_mem1 += ADD_mem[0]

	t7_t20 = S.Task('t7_t20', length=1, delay_cost=1)
	S += t7_t20 >= 63
	t7_t20 += ADD[0]

	t7_t21_mem0 = S.Task('t7_t21_mem0', length=1, delay_cost=1)
	S += t7_t21_mem0 >= 63
	t7_t21_mem0 += INPUT_mem_r

	t7_t21_mem1 = S.Task('t7_t21_mem1', length=1, delay_cost=1)
	S += t7_t21_mem1 >= 63
	t7_t21_mem1 += INPUT_mem_r

	t5_t4_t1 = S.Task('t5_t4_t1', length=7, delay_cost=1)
	S += t5_t4_t1 >= 64
	t5_t4_t1 += MUL[0]

	t7_t21 = S.Task('t7_t21', length=1, delay_cost=1)
	S += t7_t21 >= 64
	t7_t21 += ADD[0]

	t7_t31_mem0 = S.Task('t7_t31_mem0', length=1, delay_cost=1)
	S += t7_t31_mem0 >= 64
	t7_t31_mem0 += INPUT_mem_r

	t7_t31_mem1 = S.Task('t7_t31_mem1', length=1, delay_cost=1)
	S += t7_t31_mem1 >= 64
	t7_t31_mem1 += INPUT_mem_r

	t7_t30_mem0 = S.Task('t7_t30_mem0', length=1, delay_cost=1)
	S += t7_t30_mem0 >= 65
	t7_t30_mem0 += INPUT_mem_r

	t7_t30_mem1 = S.Task('t7_t30_mem1', length=1, delay_cost=1)
	S += t7_t30_mem1 >= 65
	t7_t30_mem1 += INPUT_mem_r

	t7_t31 = S.Task('t7_t31', length=1, delay_cost=1)
	S += t7_t31 >= 65
	t7_t31 += ADD[0]

	t7_t4_t2_mem0 = S.Task('t7_t4_t2_mem0', length=1, delay_cost=1)
	S += t7_t4_t2_mem0 >= 65
	t7_t4_t2_mem0 += ADD_mem[0]

	t7_t4_t2_mem1 = S.Task('t7_t4_t2_mem1', length=1, delay_cost=1)
	S += t7_t4_t2_mem1 >= 65
	t7_t4_t2_mem1 += ADD_mem[0]

	t7_t1_t2_mem0 = S.Task('t7_t1_t2_mem0', length=1, delay_cost=1)
	S += t7_t1_t2_mem0 >= 66
	t7_t1_t2_mem0 += INPUT_mem_r

	t7_t1_t2_mem1 = S.Task('t7_t1_t2_mem1', length=1, delay_cost=1)
	S += t7_t1_t2_mem1 >= 66
	t7_t1_t2_mem1 += INPUT_mem_r

	t7_t30 = S.Task('t7_t30', length=1, delay_cost=1)
	S += t7_t30 >= 66
	t7_t30 += ADD[2]

	t7_t4_t1_in = S.Task('t7_t4_t1_in', length=1, delay_cost=1)
	S += t7_t4_t1_in >= 66
	t7_t4_t1_in += MUL_in[0]

	t7_t4_t1_mem0 = S.Task('t7_t4_t1_mem0', length=1, delay_cost=1)
	S += t7_t4_t1_mem0 >= 66
	t7_t4_t1_mem0 += ADD_mem[0]

	t7_t4_t1_mem1 = S.Task('t7_t4_t1_mem1', length=1, delay_cost=1)
	S += t7_t4_t1_mem1 >= 66
	t7_t4_t1_mem1 += ADD_mem[0]

	t7_t4_t2 = S.Task('t7_t4_t2', length=1, delay_cost=1)
	S += t7_t4_t2 >= 66
	t7_t4_t2 += ADD[0]

	t7_t1_t2 = S.Task('t7_t1_t2', length=1, delay_cost=1)
	S += t7_t1_t2 >= 67
	t7_t1_t2 += ADD[2]

	t7_t1_t3_mem0 = S.Task('t7_t1_t3_mem0', length=1, delay_cost=1)
	S += t7_t1_t3_mem0 >= 67
	t7_t1_t3_mem0 += INPUT_mem_r

	t7_t1_t3_mem1 = S.Task('t7_t1_t3_mem1', length=1, delay_cost=1)
	S += t7_t1_t3_mem1 >= 67
	t7_t1_t3_mem1 += INPUT_mem_r

	t7_t4_t0_in = S.Task('t7_t4_t0_in', length=1, delay_cost=1)
	S += t7_t4_t0_in >= 67
	t7_t4_t0_in += MUL_in[0]

	t7_t4_t0_mem0 = S.Task('t7_t4_t0_mem0', length=1, delay_cost=1)
	S += t7_t4_t0_mem0 >= 67
	t7_t4_t0_mem0 += ADD_mem[0]

	t7_t4_t0_mem1 = S.Task('t7_t4_t0_mem1', length=1, delay_cost=1)
	S += t7_t4_t0_mem1 >= 67
	t7_t4_t0_mem1 += ADD_mem[2]

	t7_t4_t1 = S.Task('t7_t4_t1', length=7, delay_cost=1)
	S += t7_t4_t1 >= 67
	t7_t4_t1 += MUL[0]

	t7_t4_t3_mem0 = S.Task('t7_t4_t3_mem0', length=1, delay_cost=1)
	S += t7_t4_t3_mem0 >= 67
	t7_t4_t3_mem0 += ADD_mem[2]

	t7_t4_t3_mem1 = S.Task('t7_t4_t3_mem1', length=1, delay_cost=1)
	S += t7_t4_t3_mem1 >= 67
	t7_t4_t3_mem1 += ADD_mem[0]

	t0_t01_mem0 = S.Task('t0_t01_mem0', length=1, delay_cost=1)
	S += t0_t01_mem0 >= 68
	t0_t01_mem0 += INPUT_mem_r

	t0_t01_mem1 = S.Task('t0_t01_mem1', length=1, delay_cost=1)
	S += t0_t01_mem1 >= 68
	t0_t01_mem1 += ADD_mem[3]

	t7_t1_t3 = S.Task('t7_t1_t3', length=1, delay_cost=1)
	S += t7_t1_t3 >= 68
	t7_t1_t3 += ADD[3]

	t7_t4_t0 = S.Task('t7_t4_t0', length=7, delay_cost=1)
	S += t7_t4_t0 >= 68
	t7_t4_t0 += MUL[0]

	t7_t4_t3 = S.Task('t7_t4_t3', length=1, delay_cost=1)
	S += t7_t4_t3 >= 68
	t7_t4_t3 += ADD[2]

	t800_mem0 = S.Task('t800_mem0', length=1, delay_cost=1)
	S += t800_mem0 >= 68
	t800_mem0 += ADD_mem[2]

	t800_mem1 = S.Task('t800_mem1', length=1, delay_cost=1)
	S += t800_mem1 >= 68
	t800_mem1 += INPUT_mem_r

	t0_t01 = S.Task('t0_t01', length=1, delay_cost=1)
	S += t0_t01 >= 69
	t0_t01 += ADD[2]

	t4_t00_mem0 = S.Task('t4_t00_mem0', length=1, delay_cost=1)
	S += t4_t00_mem0 >= 69
	t4_t00_mem0 += INPUT_mem_r

	t4_t00_mem1 = S.Task('t4_t00_mem1', length=1, delay_cost=1)
	S += t4_t00_mem1 >= 69
	t4_t00_mem1 += ADD_mem[3]

	t7_t10_mem0 = S.Task('t7_t10_mem0', length=1, delay_cost=1)
	S += t7_t10_mem0 >= 69
	t7_t10_mem0 += MUL_mem[0]

	t7_t10_mem1 = S.Task('t7_t10_mem1', length=1, delay_cost=1)
	S += t7_t10_mem1 >= 69
	t7_t10_mem1 += MUL_mem[0]

	t7_t1_t4_in = S.Task('t7_t1_t4_in', length=1, delay_cost=1)
	S += t7_t1_t4_in >= 69
	t7_t1_t4_in += MUL_in[0]

	t7_t1_t4_mem0 = S.Task('t7_t1_t4_mem0', length=1, delay_cost=1)
	S += t7_t1_t4_mem0 >= 69
	t7_t1_t4_mem0 += ADD_mem[2]

	t7_t1_t4_mem1 = S.Task('t7_t1_t4_mem1', length=1, delay_cost=1)
	S += t7_t1_t4_mem1 >= 69
	t7_t1_t4_mem1 += ADD_mem[3]

	t800 = S.Task('t800', length=1, delay_cost=1)
	S += t800 >= 69
	t800 += ADD[0]

	t810_mem0 = S.Task('t810_mem0', length=1, delay_cost=1)
	S += t810_mem0 >= 69
	t810_mem0 += ADD_mem[2]

	t810_mem1 = S.Task('t810_mem1', length=1, delay_cost=1)
	S += t810_mem1 >= 69
	t810_mem1 += INPUT_mem_r

	t211_mem0 = S.Task('t211_mem0', length=1, delay_cost=1)
	S += t211_mem0 >= 70
	t211_mem0 += ADD_mem[3]

	t211_mem1 = S.Task('t211_mem1', length=1, delay_cost=1)
	S += t211_mem1 >= 70
	t211_mem1 += INPUT_mem_r

	t4_t00 = S.Task('t4_t00', length=1, delay_cost=1)
	S += t4_t00 >= 70
	t4_t00 += ADD[3]

	t7_t10 = S.Task('t7_t10', length=1, delay_cost=1)
	S += t7_t10 >= 70
	t7_t10 += ADD[0]

	t7_t1_t4 = S.Task('t7_t1_t4', length=7, delay_cost=1)
	S += t7_t1_t4 >= 70
	t7_t1_t4 += MUL[0]

	t7_t1_t5_mem0 = S.Task('t7_t1_t5_mem0', length=1, delay_cost=1)
	S += t7_t1_t5_mem0 >= 70
	t7_t1_t5_mem0 += MUL_mem[0]

	t7_t1_t5_mem1 = S.Task('t7_t1_t5_mem1', length=1, delay_cost=1)
	S += t7_t1_t5_mem1 >= 70
	t7_t1_t5_mem1 += MUL_mem[0]

	t801_mem0 = S.Task('t801_mem0', length=1, delay_cost=1)
	S += t801_mem0 >= 70
	t801_mem0 += ADD_mem[3]

	t801_mem1 = S.Task('t801_mem1', length=1, delay_cost=1)
	S += t801_mem1 >= 70
	t801_mem1 += INPUT_mem_r

	t810 = S.Task('t810', length=1, delay_cost=1)
	S += t810 >= 70
	t810 += ADD[2]

	t200_mem0 = S.Task('t200_mem0', length=1, delay_cost=1)
	S += t200_mem0 >= 71
	t200_mem0 += ADD_mem[2]

	t200_mem1 = S.Task('t200_mem1', length=1, delay_cost=1)
	S += t200_mem1 >= 71
	t200_mem1 += INPUT_mem_r

	t210_mem0 = S.Task('t210_mem0', length=1, delay_cost=1)
	S += t210_mem0 >= 71
	t210_mem0 += ADD_mem[2]

	t210_mem1 = S.Task('t210_mem1', length=1, delay_cost=1)
	S += t210_mem1 >= 71
	t210_mem1 += INPUT_mem_r

	t211 = S.Task('t211', length=1, delay_cost=1)
	S += t211 >= 71
	t211 += ADD[2]

	t7_t1_t5 = S.Task('t7_t1_t5', length=1, delay_cost=1)
	S += t7_t1_t5 >= 71
	t7_t1_t5 += ADD[1]

	t801 = S.Task('t801', length=1, delay_cost=1)
	S += t801 >= 71
	t801 += ADD[3]

	t200 = S.Task('t200', length=1, delay_cost=1)
	S += t200 >= 72
	t200 += ADD[2]

	t210 = S.Task('t210', length=1, delay_cost=1)
	S += t210 >= 72
	t210 += ADD[0]

	t4_t01_mem0 = S.Task('t4_t01_mem0', length=1, delay_cost=1)
	S += t4_t01_mem0 >= 72
	t4_t01_mem0 += INPUT_mem_r

	t4_t01_mem1 = S.Task('t4_t01_mem1', length=1, delay_cost=1)
	S += t4_t01_mem1 >= 72
	t4_t01_mem1 += ADD_mem[0]

	t811_mem0 = S.Task('t811_mem0', length=1, delay_cost=1)
	S += t811_mem0 >= 72
	t811_mem0 += ADD_mem[3]

	t811_mem1 = S.Task('t811_mem1', length=1, delay_cost=1)
	S += t811_mem1 >= 72
	t811_mem1 += INPUT_mem_r

	t0_t00_mem0 = S.Task('t0_t00_mem0', length=1, delay_cost=1)
	S += t0_t00_mem0 >= 73
	t0_t00_mem0 += INPUT_mem_r

	t0_t00_mem1 = S.Task('t0_t00_mem1', length=1, delay_cost=1)
	S += t0_t00_mem1 >= 73
	t0_t00_mem1 += ADD_mem[1]

	t201_mem0 = S.Task('t201_mem0', length=1, delay_cost=1)
	S += t201_mem0 >= 73
	t201_mem0 += ADD_mem[3]

	t201_mem1 = S.Task('t201_mem1', length=1, delay_cost=1)
	S += t201_mem1 >= 73
	t201_mem1 += INPUT_mem_r

	t4_t01 = S.Task('t4_t01', length=1, delay_cost=1)
	S += t4_t01 >= 73
	t4_t01 += ADD[3]

	t811 = S.Task('t811', length=1, delay_cost=1)
	S += t811 >= 73
	t811 += ADD[1]

	t0_t00 = S.Task('t0_t00', length=1, delay_cost=1)
	S += t0_t00 >= 74
	t0_t00 += ADD[1]

	t201 = S.Task('t201', length=1, delay_cost=1)
	S += t201 >= 74
	t201 += ADD[2]


	# new tasks
	t0_t2_t0_in = S.Task('t0_t2_t0_in', length=1, delay_cost=1)
	t0_t2_t0_in += alt(MUL_in)
	t0_t2_t0 = S.Task('t0_t2_t0', length=7, delay_cost=1)
	t0_t2_t0 += alt(MUL)
	S += t0_t2_t0>=t0_t2_t0_in

	t0_t2_t0_mem0 = S.Task('t0_t2_t0_mem0', length=1, delay_cost=1)
	t0_t2_t0_mem0 += ADD_mem[1]
	S += 75 < t0_t2_t0_mem0
	S += t0_t2_t0_mem0 <= t0_t2_t0

	t0_t2_t0_mem1 = S.Task('t0_t2_t0_mem1', length=1, delay_cost=1)
	t0_t2_t0_mem1 += ADD_mem[3]
	S += 13 < t0_t2_t0_mem1
	S += t0_t2_t0_mem1 <= t0_t2_t0

	t0_t2_t1_in = S.Task('t0_t2_t1_in', length=1, delay_cost=1)
	t0_t2_t1_in += alt(MUL_in)
	t0_t2_t1 = S.Task('t0_t2_t1', length=7, delay_cost=1)
	t0_t2_t1 += alt(MUL)
	S += t0_t2_t1>=t0_t2_t1_in

	t0_t2_t1_mem0 = S.Task('t0_t2_t1_mem0', length=1, delay_cost=1)
	t0_t2_t1_mem0 += ADD_mem[2]
	S += 70 < t0_t2_t1_mem0
	S += t0_t2_t1_mem0 <= t0_t2_t1

	t0_t2_t1_mem1 = S.Task('t0_t2_t1_mem1', length=1, delay_cost=1)
	t0_t2_t1_mem1 += ADD_mem[2]
	S += 11 < t0_t2_t1_mem1
	S += t0_t2_t1_mem1 <= t0_t2_t1

	t0_t2_t2 = S.Task('t0_t2_t2', length=1, delay_cost=1)
	t0_t2_t2 += alt(ADD)

	t0_t2_t2_mem0 = S.Task('t0_t2_t2_mem0', length=1, delay_cost=1)
	t0_t2_t2_mem0 += ADD_mem[1]
	S += 75 < t0_t2_t2_mem0
	S += t0_t2_t2_mem0 <= t0_t2_t2

	t0_t2_t2_mem1 = S.Task('t0_t2_t2_mem1', length=1, delay_cost=1)
	t0_t2_t2_mem1 += ADD_mem[2]
	S += 70 < t0_t2_t2_mem1
	S += t0_t2_t2_mem1 <= t0_t2_t2

	t0_t31 = S.Task('t0_t31', length=1, delay_cost=1)
	t0_t31 += alt(ADD)

	t0_t31_mem0 = S.Task('t0_t31_mem0', length=1, delay_cost=1)
	t0_t31_mem0 += MUL_mem[0]
	S += 32 < t0_t31_mem0
	S += t0_t31_mem0 <= t0_t31

	t0_t31_mem1 = S.Task('t0_t31_mem1', length=1, delay_cost=1)
	t0_t31_mem1 += ADD_mem[2]
	S += 18 < t0_t31_mem1
	S += t0_t31_mem1 <= t0_t31

	t010 = S.Task('t010', length=1, delay_cost=1)
	t010 += alt(ADD)

	t010_mem0 = S.Task('t010_mem0', length=1, delay_cost=1)
	t010_mem0 += ADD_mem[0]
	S += 17 < t010_mem0
	S += t010_mem0 <= t010

	t9_a1_0 = S.Task('t9_a1_0', length=1, delay_cost=1)
	t9_a1_0 += alt(ADD)

	t9_a1_0_mem0 = S.Task('t9_a1_0_mem0', length=1, delay_cost=1)
	t9_a1_0_mem0 += ADD_mem[2]
	S += 71 < t9_a1_0_mem0
	S += t9_a1_0_mem0 <= t9_a1_0

	t9_a1_0_mem1 = S.Task('t9_a1_0_mem1', length=1, delay_cost=1)
	t9_a1_0_mem1 += ADD_mem[1]
	S += 74 < t9_a1_0_mem1
	S += t9_a1_0_mem1 <= t9_a1_0

	t9_a1_1 = S.Task('t9_a1_1', length=1, delay_cost=1)
	t9_a1_1 += alt(ADD)

	t9_a1_1_mem0 = S.Task('t9_a1_1_mem0', length=1, delay_cost=1)
	t9_a1_1_mem0 += ADD_mem[1]
	S += 74 < t9_a1_1_mem0
	S += t9_a1_1_mem0 <= t9_a1_1

	t9_a1_1_mem1 = S.Task('t9_a1_1_mem1', length=1, delay_cost=1)
	t9_a1_1_mem1 += ADD_mem[2]
	S += 71 < t9_a1_1_mem1
	S += t9_a1_1_mem1 <= t9_a1_1

	t9_t10 = S.Task('t9_t10', length=1, delay_cost=1)
	t9_t10 += alt(ADD)

	t9_t10_mem0 = S.Task('t9_t10_mem0', length=1, delay_cost=1)
	t9_t10_mem0 += ADD_mem[0]
	S += 70 < t9_t10_mem0
	S += t9_t10_mem0 <= t9_t10

	t9_t10_mem1 = S.Task('t9_t10_mem1', length=1, delay_cost=1)
	t9_t10_mem1 += ADD_mem[2]
	S += 71 < t9_t10_mem1
	S += t9_t10_mem1 <= t9_t10

	t9_t11 = S.Task('t9_t11', length=1, delay_cost=1)
	t9_t11 += alt(ADD)

	t9_t11_mem0 = S.Task('t9_t11_mem0', length=1, delay_cost=1)
	t9_t11_mem0 += ADD_mem[3]
	S += 72 < t9_t11_mem0
	S += t9_t11_mem0 <= t9_t11

	t9_t11_mem1 = S.Task('t9_t11_mem1', length=1, delay_cost=1)
	t9_t11_mem1 += ADD_mem[1]
	S += 74 < t9_t11_mem1
	S += t9_t11_mem1 <= t9_t11

	t9_t3_t0_in = S.Task('t9_t3_t0_in', length=1, delay_cost=1)
	t9_t3_t0_in += alt(MUL_in)
	t9_t3_t0 = S.Task('t9_t3_t0', length=7, delay_cost=1)
	t9_t3_t0 += alt(MUL)
	S += t9_t3_t0>=t9_t3_t0_in

	t9_t3_t0_mem0 = S.Task('t9_t3_t0_mem0', length=1, delay_cost=1)
	t9_t3_t0_mem0 += ADD_mem[0]
	S += 70 < t9_t3_t0_mem0
	S += t9_t3_t0_mem0 <= t9_t3_t0

	t9_t3_t0_mem1 = S.Task('t9_t3_t0_mem1', length=1, delay_cost=1)
	t9_t3_t0_mem1 += ADD_mem[2]
	S += 71 < t9_t3_t0_mem1
	S += t9_t3_t0_mem1 <= t9_t3_t0

	t9_t3_t1_in = S.Task('t9_t3_t1_in', length=1, delay_cost=1)
	t9_t3_t1_in += alt(MUL_in)
	t9_t3_t1 = S.Task('t9_t3_t1', length=7, delay_cost=1)
	t9_t3_t1 += alt(MUL)
	S += t9_t3_t1>=t9_t3_t1_in

	t9_t3_t1_mem0 = S.Task('t9_t3_t1_mem0', length=1, delay_cost=1)
	t9_t3_t1_mem0 += ADD_mem[3]
	S += 72 < t9_t3_t1_mem0
	S += t9_t3_t1_mem0 <= t9_t3_t1

	t9_t3_t1_mem1 = S.Task('t9_t3_t1_mem1', length=1, delay_cost=1)
	t9_t3_t1_mem1 += ADD_mem[1]
	S += 74 < t9_t3_t1_mem1
	S += t9_t3_t1_mem1 <= t9_t3_t1

	t9_t3_t2 = S.Task('t9_t3_t2', length=1, delay_cost=1)
	t9_t3_t2 += alt(ADD)

	t9_t3_t2_mem0 = S.Task('t9_t3_t2_mem0', length=1, delay_cost=1)
	t9_t3_t2_mem0 += ADD_mem[0]
	S += 70 < t9_t3_t2_mem0
	S += t9_t3_t2_mem0 <= t9_t3_t2

	t9_t3_t2_mem1 = S.Task('t9_t3_t2_mem1', length=1, delay_cost=1)
	t9_t3_t2_mem1 += ADD_mem[3]
	S += 72 < t9_t3_t2_mem1
	S += t9_t3_t2_mem1 <= t9_t3_t2

	t9_t3_t3 = S.Task('t9_t3_t3', length=1, delay_cost=1)
	t9_t3_t3 += alt(ADD)

	t9_t3_t3_mem0 = S.Task('t9_t3_t3_mem0', length=1, delay_cost=1)
	t9_t3_t3_mem0 += ADD_mem[2]
	S += 71 < t9_t3_t3_mem0
	S += t9_t3_t3_mem0 <= t9_t3_t3

	t9_t3_t3_mem1 = S.Task('t9_t3_t3_mem1', length=1, delay_cost=1)
	t9_t3_t3_mem1 += ADD_mem[1]
	S += 74 < t9_t3_t3_mem1
	S += t9_t3_t3_mem1 <= t9_t3_t3

	t10_a1_0 = S.Task('t10_a1_0', length=1, delay_cost=1)
	t10_a1_0 += alt(ADD)

	t10_a1_0_mem0 = S.Task('t10_a1_0_mem0', length=1, delay_cost=1)
	t10_a1_0_mem0 += ADD_mem[0]
	S += 73 < t10_a1_0_mem0
	S += t10_a1_0_mem0 <= t10_a1_0

	t10_a1_0_mem1 = S.Task('t10_a1_0_mem1', length=1, delay_cost=1)
	t10_a1_0_mem1 += ADD_mem[2]
	S += 72 < t10_a1_0_mem1
	S += t10_a1_0_mem1 <= t10_a1_0

	t10_a1_1 = S.Task('t10_a1_1', length=1, delay_cost=1)
	t10_a1_1 += alt(ADD)

	t10_a1_1_mem0 = S.Task('t10_a1_1_mem0', length=1, delay_cost=1)
	t10_a1_1_mem0 += ADD_mem[2]
	S += 72 < t10_a1_1_mem0
	S += t10_a1_1_mem0 <= t10_a1_1

	t10_a1_1_mem1 = S.Task('t10_a1_1_mem1', length=1, delay_cost=1)
	t10_a1_1_mem1 += ADD_mem[0]
	S += 73 < t10_a1_1_mem1
	S += t10_a1_1_mem1 <= t10_a1_1

	t10_t10 = S.Task('t10_t10', length=1, delay_cost=1)
	t10_t10 += alt(ADD)

	t10_t10_mem0 = S.Task('t10_t10_mem0', length=1, delay_cost=1)
	t10_t10_mem0 += ADD_mem[2]
	S += 73 < t10_t10_mem0
	S += t10_t10_mem0 <= t10_t10

	t10_t10_mem1 = S.Task('t10_t10_mem1', length=1, delay_cost=1)
	t10_t10_mem1 += ADD_mem[0]
	S += 73 < t10_t10_mem1
	S += t10_t10_mem1 <= t10_t10

	t10_t11 = S.Task('t10_t11', length=1, delay_cost=1)
	t10_t11 += alt(ADD)

	t10_t11_mem0 = S.Task('t10_t11_mem0', length=1, delay_cost=1)
	t10_t11_mem0 += ADD_mem[2]
	S += 75 < t10_t11_mem0
	S += t10_t11_mem0 <= t10_t11

	t10_t11_mem1 = S.Task('t10_t11_mem1', length=1, delay_cost=1)
	t10_t11_mem1 += ADD_mem[2]
	S += 72 < t10_t11_mem1
	S += t10_t11_mem1 <= t10_t11

	t10_t3_t0_in = S.Task('t10_t3_t0_in', length=1, delay_cost=1)
	t10_t3_t0_in += alt(MUL_in)
	t10_t3_t0 = S.Task('t10_t3_t0', length=7, delay_cost=1)
	t10_t3_t0 += alt(MUL)
	S += t10_t3_t0>=t10_t3_t0_in

	t10_t3_t0_mem0 = S.Task('t10_t3_t0_mem0', length=1, delay_cost=1)
	t10_t3_t0_mem0 += ADD_mem[2]
	S += 73 < t10_t3_t0_mem0
	S += t10_t3_t0_mem0 <= t10_t3_t0

	t10_t3_t0_mem1 = S.Task('t10_t3_t0_mem1', length=1, delay_cost=1)
	t10_t3_t0_mem1 += ADD_mem[0]
	S += 73 < t10_t3_t0_mem1
	S += t10_t3_t0_mem1 <= t10_t3_t0

	t10_t3_t1_in = S.Task('t10_t3_t1_in', length=1, delay_cost=1)
	t10_t3_t1_in += alt(MUL_in)
	t10_t3_t1 = S.Task('t10_t3_t1', length=7, delay_cost=1)
	t10_t3_t1 += alt(MUL)
	S += t10_t3_t1>=t10_t3_t1_in

	t10_t3_t1_mem0 = S.Task('t10_t3_t1_mem0', length=1, delay_cost=1)
	t10_t3_t1_mem0 += ADD_mem[2]
	S += 75 < t10_t3_t1_mem0
	S += t10_t3_t1_mem0 <= t10_t3_t1

	t10_t3_t1_mem1 = S.Task('t10_t3_t1_mem1', length=1, delay_cost=1)
	t10_t3_t1_mem1 += ADD_mem[2]
	S += 72 < t10_t3_t1_mem1
	S += t10_t3_t1_mem1 <= t10_t3_t1

	t10_t3_t2 = S.Task('t10_t3_t2', length=1, delay_cost=1)
	t10_t3_t2 += alt(ADD)

	t10_t3_t2_mem0 = S.Task('t10_t3_t2_mem0', length=1, delay_cost=1)
	t10_t3_t2_mem0 += ADD_mem[2]
	S += 73 < t10_t3_t2_mem0
	S += t10_t3_t2_mem0 <= t10_t3_t2

	t10_t3_t2_mem1 = S.Task('t10_t3_t2_mem1', length=1, delay_cost=1)
	t10_t3_t2_mem1 += ADD_mem[2]
	S += 75 < t10_t3_t2_mem1
	S += t10_t3_t2_mem1 <= t10_t3_t2

	t10_t3_t3 = S.Task('t10_t3_t3', length=1, delay_cost=1)
	t10_t3_t3 += alt(ADD)

	t10_t3_t3_mem0 = S.Task('t10_t3_t3_mem0', length=1, delay_cost=1)
	t10_t3_t3_mem0 += ADD_mem[0]
	S += 73 < t10_t3_t3_mem0
	S += t10_t3_t3_mem0 <= t10_t3_t3

	t10_t3_t3_mem1 = S.Task('t10_t3_t3_mem1', length=1, delay_cost=1)
	t10_t3_t3_mem1 += ADD_mem[2]
	S += 72 < t10_t3_t3_mem1
	S += t10_t3_t3_mem1 <= t10_t3_t3

	t3_t01 = S.Task('t3_t01', length=1, delay_cost=1)
	t3_t01 += alt(ADD)

	t3_t01_mem0 = S.Task('t3_t01_mem0', length=1, delay_cost=1)
	t3_t01_mem0 += MUL_mem[0]
	S += 37 < t3_t01_mem0
	S += t3_t01_mem0 <= t3_t01

	t3_t01_mem1 = S.Task('t3_t01_mem1', length=1, delay_cost=1)
	t3_t01_mem1 += ADD_mem[1]
	S += 19 < t3_t01_mem1
	S += t3_t01_mem1 <= t3_t01

	t3_t11 = S.Task('t3_t11', length=1, delay_cost=1)
	t3_t11 += alt(ADD)

	t3_t11_mem0 = S.Task('t3_t11_mem0', length=1, delay_cost=1)
	t3_t11_mem0 += MUL_mem[0]
	S += 34 < t3_t11_mem0
	S += t3_t11_mem0 <= t3_t11

	t3_t11_mem1 = S.Task('t3_t11_mem1', length=1, delay_cost=1)
	t3_t11_mem1 += ADD_mem[1]
	S += 14 < t3_t11_mem1
	S += t3_t11_mem1 <= t3_t11

	t3_t4_t4_in = S.Task('t3_t4_t4_in', length=1, delay_cost=1)
	t3_t4_t4_in += alt(MUL_in)
	t3_t4_t4 = S.Task('t3_t4_t4', length=7, delay_cost=1)
	t3_t4_t4 += alt(MUL)
	S += t3_t4_t4>=t3_t4_t4_in

	t3_t4_t4_mem0 = S.Task('t3_t4_t4_mem0', length=1, delay_cost=1)
	t3_t4_t4_mem0 += ADD_mem[0]
	S += 22 < t3_t4_t4_mem0
	S += t3_t4_t4_mem0 <= t3_t4_t4

	t3_t4_t4_mem1 = S.Task('t3_t4_t4_mem1', length=1, delay_cost=1)
	t3_t4_t4_mem1 += ADD_mem[0]
	S += 24 < t3_t4_t4_mem1
	S += t3_t4_t4_mem1 <= t3_t4_t4

	t3_t40 = S.Task('t3_t40', length=1, delay_cost=1)
	t3_t40 += alt(ADD)

	t3_t40_mem0 = S.Task('t3_t40_mem0', length=1, delay_cost=1)
	t3_t40_mem0 += MUL_mem[0]
	S += 25 < t3_t40_mem0
	S += t3_t40_mem0 <= t3_t40

	t3_t40_mem1 = S.Task('t3_t40_mem1', length=1, delay_cost=1)
	t3_t40_mem1 += MUL_mem[0]
	S += 30 < t3_t40_mem1
	S += t3_t40_mem1 <= t3_t40

	t3_t4_t5 = S.Task('t3_t4_t5', length=1, delay_cost=1)
	t3_t4_t5 += alt(ADD)

	t3_t4_t5_mem0 = S.Task('t3_t4_t5_mem0', length=1, delay_cost=1)
	t3_t4_t5_mem0 += MUL_mem[0]
	S += 25 < t3_t4_t5_mem0
	S += t3_t4_t5_mem0 <= t3_t4_t5

	t3_t4_t5_mem1 = S.Task('t3_t4_t5_mem1', length=1, delay_cost=1)
	t3_t4_t5_mem1 += MUL_mem[0]
	S += 30 < t3_t4_t5_mem1
	S += t3_t4_t5_mem1 <= t3_t4_t5

	t3_t50 = S.Task('t3_t50', length=1, delay_cost=1)
	t3_t50 += alt(ADD)

	t3_t50_mem0 = S.Task('t3_t50_mem0', length=1, delay_cost=1)
	t3_t50_mem0 += ADD_mem[0]
	S += 15 < t3_t50_mem0
	S += t3_t50_mem0 <= t3_t50

	t3_t50_mem1 = S.Task('t3_t50_mem1', length=1, delay_cost=1)
	t3_t50_mem1 += ADD_mem[1]
	S += 12 < t3_t50_mem1
	S += t3_t50_mem1 <= t3_t50

	t4_t2_t0_in = S.Task('t4_t2_t0_in', length=1, delay_cost=1)
	t4_t2_t0_in += alt(MUL_in)
	t4_t2_t0 = S.Task('t4_t2_t0', length=7, delay_cost=1)
	t4_t2_t0 += alt(MUL)
	S += t4_t2_t0>=t4_t2_t0_in

	t4_t2_t0_mem0 = S.Task('t4_t2_t0_mem0', length=1, delay_cost=1)
	t4_t2_t0_mem0 += ADD_mem[3]
	S += 71 < t4_t2_t0_mem0
	S += t4_t2_t0_mem0 <= t4_t2_t0

	t4_t2_t0_mem1 = S.Task('t4_t2_t0_mem1', length=1, delay_cost=1)
	t4_t2_t0_mem1 += ADD_mem[0]
	S += 19 < t4_t2_t0_mem1
	S += t4_t2_t0_mem1 <= t4_t2_t0

	t4_t2_t1_in = S.Task('t4_t2_t1_in', length=1, delay_cost=1)
	t4_t2_t1_in += alt(MUL_in)
	t4_t2_t1 = S.Task('t4_t2_t1', length=7, delay_cost=1)
	t4_t2_t1 += alt(MUL)
	S += t4_t2_t1>=t4_t2_t1_in

	t4_t2_t1_mem0 = S.Task('t4_t2_t1_mem0', length=1, delay_cost=1)
	t4_t2_t1_mem0 += ADD_mem[3]
	S += 74 < t4_t2_t1_mem0
	S += t4_t2_t1_mem0 <= t4_t2_t1

	t4_t2_t1_mem1 = S.Task('t4_t2_t1_mem1', length=1, delay_cost=1)
	t4_t2_t1_mem1 += ADD_mem[0]
	S += 10 < t4_t2_t1_mem1
	S += t4_t2_t1_mem1 <= t4_t2_t1

	t4_t2_t2 = S.Task('t4_t2_t2', length=1, delay_cost=1)
	t4_t2_t2 += alt(ADD)

	t4_t2_t2_mem0 = S.Task('t4_t2_t2_mem0', length=1, delay_cost=1)
	t4_t2_t2_mem0 += ADD_mem[3]
	S += 71 < t4_t2_t2_mem0
	S += t4_t2_t2_mem0 <= t4_t2_t2

	t4_t2_t2_mem1 = S.Task('t4_t2_t2_mem1', length=1, delay_cost=1)
	t4_t2_t2_mem1 += ADD_mem[3]
	S += 74 < t4_t2_t2_mem1
	S += t4_t2_t2_mem1 <= t4_t2_t2

	t4_t31 = S.Task('t4_t31', length=1, delay_cost=1)
	t4_t31 += alt(ADD)

	t4_t31_mem0 = S.Task('t4_t31_mem0', length=1, delay_cost=1)
	t4_t31_mem0 += MUL_mem[0]
	S += 65 < t4_t31_mem0
	S += t4_t31_mem0 <= t4_t31

	t4_t31_mem1 = S.Task('t4_t31_mem1', length=1, delay_cost=1)
	t4_t31_mem1 += ADD_mem[2]
	S += 16 < t4_t31_mem1
	S += t4_t31_mem1 <= t4_t31

	t410 = S.Task('t410', length=1, delay_cost=1)
	t410 += alt(ADD)

	t410_mem0 = S.Task('t410_mem0', length=1, delay_cost=1)
	t410_mem0 += ADD_mem[1]
	S += 13 < t410_mem0
	S += t410_mem0 <= t410

	t5_t01 = S.Task('t5_t01', length=1, delay_cost=1)
	t5_t01 += alt(ADD)

	t5_t01_mem0 = S.Task('t5_t01_mem0', length=1, delay_cost=1)
	t5_t01_mem0 += MUL_mem[0]
	S += 56 < t5_t01_mem0
	S += t5_t01_mem0 <= t5_t01

	t5_t01_mem1 = S.Task('t5_t01_mem1', length=1, delay_cost=1)
	t5_t01_mem1 += ADD_mem[0]
	S += 49 < t5_t01_mem1
	S += t5_t01_mem1 <= t5_t01

	t5_t11 = S.Task('t5_t11', length=1, delay_cost=1)
	t5_t11 += alt(ADD)

	t5_t11_mem0 = S.Task('t5_t11_mem0', length=1, delay_cost=1)
	t5_t11_mem0 += MUL_mem[0]
	S += 59 < t5_t11_mem0
	S += t5_t11_mem0 <= t5_t11

	t5_t11_mem1 = S.Task('t5_t11_mem1', length=1, delay_cost=1)
	t5_t11_mem1 += ADD_mem[1]
	S += 47 < t5_t11_mem1
	S += t5_t11_mem1 <= t5_t11

	t5_t4_t4_in = S.Task('t5_t4_t4_in', length=1, delay_cost=1)
	t5_t4_t4_in += alt(MUL_in)
	t5_t4_t4 = S.Task('t5_t4_t4', length=7, delay_cost=1)
	t5_t4_t4 += alt(MUL)
	S += t5_t4_t4>=t5_t4_t4_in

	t5_t4_t4_mem0 = S.Task('t5_t4_t4_mem0', length=1, delay_cost=1)
	t5_t4_t4_mem0 += ADD_mem[3]
	S += 63 < t5_t4_t4_mem0
	S += t5_t4_t4_mem0 <= t5_t4_t4

	t5_t4_t4_mem1 = S.Task('t5_t4_t4_mem1', length=1, delay_cost=1)
	t5_t4_t4_mem1 += ADD_mem[0]
	S += 62 < t5_t4_t4_mem1
	S += t5_t4_t4_mem1 <= t5_t4_t4

	t5_t40 = S.Task('t5_t40', length=1, delay_cost=1)
	t5_t40 += alt(ADD)

	t5_t40_mem0 = S.Task('t5_t40_mem0', length=1, delay_cost=1)
	t5_t40_mem0 += MUL_mem[0]
	S += 70 < t5_t40_mem0
	S += t5_t40_mem0 <= t5_t40

	t5_t40_mem1 = S.Task('t5_t40_mem1', length=1, delay_cost=1)
	t5_t40_mem1 += MUL_mem[0]
	S += 71 < t5_t40_mem1
	S += t5_t40_mem1 <= t5_t40

	t5_t4_t5 = S.Task('t5_t4_t5', length=1, delay_cost=1)
	t5_t4_t5 += alt(ADD)

	t5_t4_t5_mem0 = S.Task('t5_t4_t5_mem0', length=1, delay_cost=1)
	t5_t4_t5_mem0 += MUL_mem[0]
	S += 70 < t5_t4_t5_mem0
	S += t5_t4_t5_mem0 <= t5_t4_t5

	t5_t4_t5_mem1 = S.Task('t5_t4_t5_mem1', length=1, delay_cost=1)
	t5_t4_t5_mem1 += MUL_mem[0]
	S += 71 < t5_t4_t5_mem1
	S += t5_t4_t5_mem1 <= t5_t4_t5

	t5_t50 = S.Task('t5_t50', length=1, delay_cost=1)
	t5_t50 += alt(ADD)

	t5_t50_mem0 = S.Task('t5_t50_mem0', length=1, delay_cost=1)
	t5_t50_mem0 += ADD_mem[1]
	S += 50 < t5_t50_mem0
	S += t5_t50_mem0 <= t5_t50

	t5_t50_mem1 = S.Task('t5_t50_mem1', length=1, delay_cost=1)
	t5_t50_mem1 += ADD_mem[1]
	S += 48 < t5_t50_mem1
	S += t5_t50_mem1 <= t5_t50

	t6_t01 = S.Task('t6_t01', length=1, delay_cost=1)
	t6_t01 += alt(ADD)

	t6_t01_mem0 = S.Task('t6_t01_mem0', length=1, delay_cost=1)
	t6_t01_mem0 += MUL_mem[0]
	S += 66 < t6_t01_mem0
	S += t6_t01_mem0 <= t6_t01

	t6_t01_mem1 = S.Task('t6_t01_mem1', length=1, delay_cost=1)
	t6_t01_mem1 += ADD_mem[1]
	S += 45 < t6_t01_mem1
	S += t6_t01_mem1 <= t6_t01

	t6_t11 = S.Task('t6_t11', length=1, delay_cost=1)
	t6_t11 += alt(ADD)

	t6_t11_mem0 = S.Task('t6_t11_mem0', length=1, delay_cost=1)
	t6_t11_mem0 += MUL_mem[0]
	S += 63 < t6_t11_mem0
	S += t6_t11_mem0 <= t6_t11

	t6_t11_mem1 = S.Task('t6_t11_mem1', length=1, delay_cost=1)
	t6_t11_mem1 += ADD_mem[0]
	S += 42 < t6_t11_mem1
	S += t6_t11_mem1 <= t6_t11

	t6_t4_t4_in = S.Task('t6_t4_t4_in', length=1, delay_cost=1)
	t6_t4_t4_in += alt(MUL_in)
	t6_t4_t4 = S.Task('t6_t4_t4', length=7, delay_cost=1)
	t6_t4_t4 += alt(MUL)
	S += t6_t4_t4>=t6_t4_t4_in

	t6_t4_t4_mem0 = S.Task('t6_t4_t4_mem0', length=1, delay_cost=1)
	t6_t4_t4_mem0 += ADD_mem[2]
	S += 54 < t6_t4_t4_mem0
	S += t6_t4_t4_mem0 <= t6_t4_t4

	t6_t4_t4_mem1 = S.Task('t6_t4_t4_mem1', length=1, delay_cost=1)
	t6_t4_t4_mem1 += ADD_mem[2]
	S += 51 < t6_t4_t4_mem1
	S += t6_t4_t4_mem1 <= t6_t4_t4

	t6_t40 = S.Task('t6_t40', length=1, delay_cost=1)
	t6_t40 += alt(ADD)

	t6_t40_mem0 = S.Task('t6_t40_mem0', length=1, delay_cost=1)
	t6_t40_mem0 += MUL_mem[0]
	S += 60 < t6_t40_mem0
	S += t6_t40_mem0 <= t6_t40

	t6_t40_mem1 = S.Task('t6_t40_mem1', length=1, delay_cost=1)
	t6_t40_mem1 += MUL_mem[0]
	S += 58 < t6_t40_mem1
	S += t6_t40_mem1 <= t6_t40

	t6_t4_t5 = S.Task('t6_t4_t5', length=1, delay_cost=1)
	t6_t4_t5 += alt(ADD)

	t6_t4_t5_mem0 = S.Task('t6_t4_t5_mem0', length=1, delay_cost=1)
	t6_t4_t5_mem0 += MUL_mem[0]
	S += 60 < t6_t4_t5_mem0
	S += t6_t4_t5_mem0 <= t6_t4_t5

	t6_t4_t5_mem1 = S.Task('t6_t4_t5_mem1', length=1, delay_cost=1)
	t6_t4_t5_mem1 += MUL_mem[0]
	S += 58 < t6_t4_t5_mem1
	S += t6_t4_t5_mem1 <= t6_t4_t5

	t6_t50 = S.Task('t6_t50', length=1, delay_cost=1)
	t6_t50 += alt(ADD)

	t6_t50_mem0 = S.Task('t6_t50_mem0', length=1, delay_cost=1)
	t6_t50_mem0 += ADD_mem[0]
	S += 51 < t6_t50_mem0
	S += t6_t50_mem0 <= t6_t50

	t6_t50_mem1 = S.Task('t6_t50_mem1', length=1, delay_cost=1)
	t6_t50_mem1 += ADD_mem[2]
	S += 43 < t6_t50_mem1
	S += t6_t50_mem1 <= t6_t50

	t7_t01 = S.Task('t7_t01', length=1, delay_cost=1)
	t7_t01 += alt(ADD)

	t7_t01_mem0 = S.Task('t7_t01_mem0', length=1, delay_cost=1)
	t7_t01_mem0 += MUL_mem[0]
	S += 53 < t7_t01_mem0
	S += t7_t01_mem0 <= t7_t01

	t7_t01_mem1 = S.Task('t7_t01_mem1', length=1, delay_cost=1)
	t7_t01_mem1 += ADD_mem[3]
	S += 46 < t7_t01_mem1
	S += t7_t01_mem1 <= t7_t01

	t7_t11 = S.Task('t7_t11', length=1, delay_cost=1)
	t7_t11 += alt(ADD)

	t7_t11_mem0 = S.Task('t7_t11_mem0', length=1, delay_cost=1)
	t7_t11_mem0 += MUL_mem[0]
	S += 77 < t7_t11_mem0
	S += t7_t11_mem0 <= t7_t11

	t7_t11_mem1 = S.Task('t7_t11_mem1', length=1, delay_cost=1)
	t7_t11_mem1 += ADD_mem[1]
	S += 72 < t7_t11_mem1
	S += t7_t11_mem1 <= t7_t11

	t7_t4_t4_in = S.Task('t7_t4_t4_in', length=1, delay_cost=1)
	t7_t4_t4_in += alt(MUL_in)
	t7_t4_t4 = S.Task('t7_t4_t4', length=7, delay_cost=1)
	t7_t4_t4 += alt(MUL)
	S += t7_t4_t4>=t7_t4_t4_in

	t7_t4_t4_mem0 = S.Task('t7_t4_t4_mem0', length=1, delay_cost=1)
	t7_t4_t4_mem0 += ADD_mem[0]
	S += 67 < t7_t4_t4_mem0
	S += t7_t4_t4_mem0 <= t7_t4_t4

	t7_t4_t4_mem1 = S.Task('t7_t4_t4_mem1', length=1, delay_cost=1)
	t7_t4_t4_mem1 += ADD_mem[2]
	S += 69 < t7_t4_t4_mem1
	S += t7_t4_t4_mem1 <= t7_t4_t4

	t7_t40 = S.Task('t7_t40', length=1, delay_cost=1)
	t7_t40 += alt(ADD)

	t7_t40_mem0 = S.Task('t7_t40_mem0', length=1, delay_cost=1)
	t7_t40_mem0 += MUL_mem[0]
	S += 75 < t7_t40_mem0
	S += t7_t40_mem0 <= t7_t40

	t7_t40_mem1 = S.Task('t7_t40_mem1', length=1, delay_cost=1)
	t7_t40_mem1 += MUL_mem[0]
	S += 74 < t7_t40_mem1
	S += t7_t40_mem1 <= t7_t40

	t7_t4_t5 = S.Task('t7_t4_t5', length=1, delay_cost=1)
	t7_t4_t5 += alt(ADD)

	t7_t4_t5_mem0 = S.Task('t7_t4_t5_mem0', length=1, delay_cost=1)
	t7_t4_t5_mem0 += MUL_mem[0]
	S += 75 < t7_t4_t5_mem0
	S += t7_t4_t5_mem0 <= t7_t4_t5

	t7_t4_t5_mem1 = S.Task('t7_t4_t5_mem1', length=1, delay_cost=1)
	t7_t4_t5_mem1 += MUL_mem[0]
	S += 74 < t7_t4_t5_mem1
	S += t7_t4_t5_mem1 <= t7_t4_t5

	t7_t50 = S.Task('t7_t50', length=1, delay_cost=1)
	t7_t50 += alt(ADD)

	t7_t50_mem0 = S.Task('t7_t50_mem0', length=1, delay_cost=1)
	t7_t50_mem0 += ADD_mem[2]
	S += 44 < t7_t50_mem0
	S += t7_t50_mem0 <= t7_t50

	t7_t50_mem1 = S.Task('t7_t50_mem1', length=1, delay_cost=1)
	t7_t50_mem1 += ADD_mem[0]
	S += 71 < t7_t50_mem1
	S += t7_t50_mem1 <= t7_t50

	solvers.mip.solve(S,msg=1,kind='CPLEX',ratio_gap=1.01)

	solution = [['hoge']*len(S.solution()[1]) for i in range(len(S.solution()))]
	for i in range(len(S.solution())):
		for j in range(len(S.solution()[i])):
			solution[i][j]=str(S.solution()[i][j])
	print(solution)

	cycles = int(solution[-1][3])

	pic_file_name = "/mnt/rose/usr1/fukuda/pairing_automation_design2/bls24-559/scheduling/SQR012345_mul1_add4/SQR012345_4.png"
	if(S.solution() != []):
		plotters.matplotlib.plot(S,img_filename=pic_file_name, vertical_text=True, fig_size=(cycles*0.25+3, 5), show_task_labels=False)

	return solution
